pico-8 play session: hold ← + tap ❎

[t = 1 s] hold ← ~1s, tap ❎ ~2×
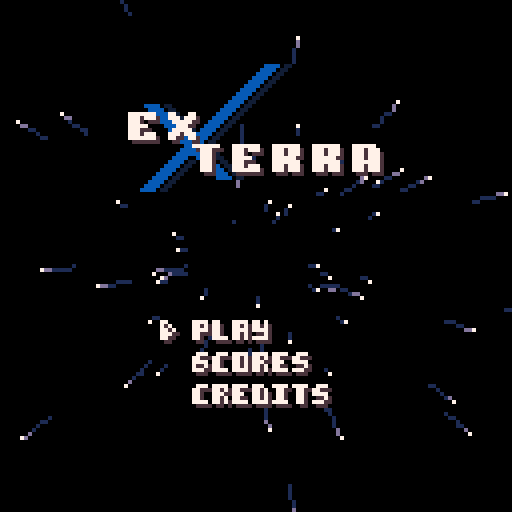
[t = 2 s] hold ← ~2s, tap ❎ ~4×
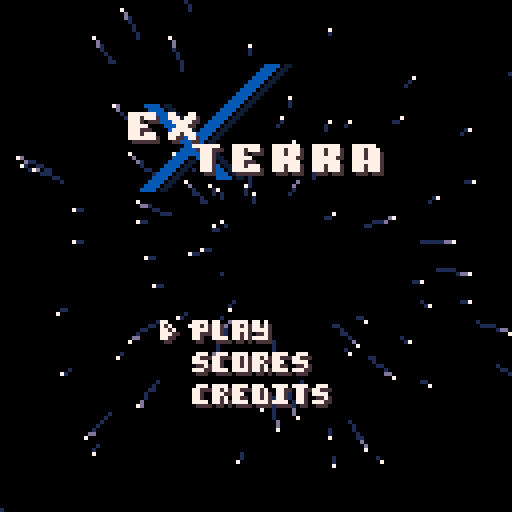
[t = 6 s] hold ← ~6s, tap ❎ ~10×
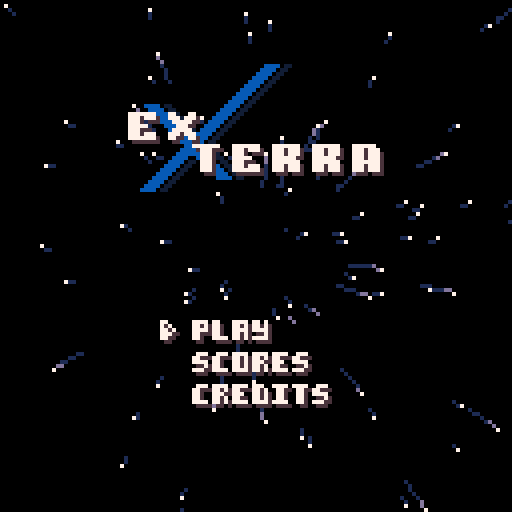
[t = 8 s] hold ← ~8s, tap ❎ ~14×
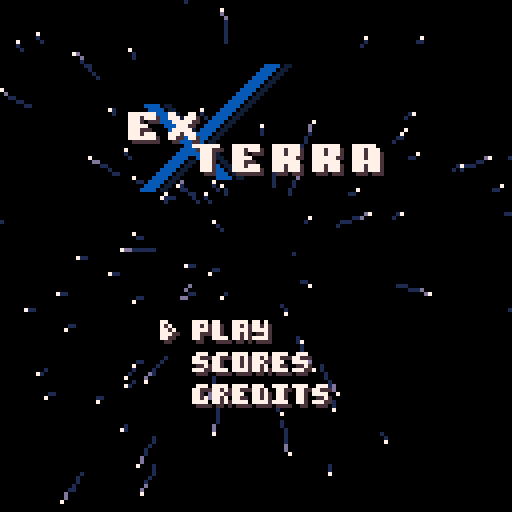

pico-8 cartridge
version 42
__lua__
--ex terra 
--by lokistriker
cartname="#exterra_stage-1"
cartdata("lokistriker_exterra")
function _init()
 camx,camy=-32,-16
 init_stars()
 --init data
	if dget(63)!=1 then
	 dset(63,1)
	 --modern
		dset(0,5.22569) --1st
		dset(1,3.22556) --2nd
		dset(2,2.2255)  --3rd
		--retro
		dset(5,5.12569)
		dset(6,3.12556)
		dset(7,2.1255)
		--memory
		dset(48,1)
	end
	color_management()
 --menu management
	if dget(16)==1 then
		dset(16,0)
  init_haru()
		init_victory()
		music(60,2000)
		if dget(10)==2 then
			store_highscore()
		end
	elseif dget(10)==1 then
	 transition=170
	 init_menu()
		dset(10,0)
		if dget(8)!=last_ then
			menu_state="scores"
			score_show="last"
		end
	elseif dget(10)==2 then
	 dset(10,0)
		init_menu()
		transition=170
		menu_state="scores"
		store_highscore()
		if dget(11)==1 then
			score_show="classic"
		else
			score_show="retro"
		end
	else
		init_intro()
	end
	dset(11,0)
	dset(8,0)
	menuitem(5,"reset data",function()
		for i=0,63 do
			dset(i,0)
		end
		_init()
	end)
end

function _update60() 
	if game_state=="play" then
		if frz_frame>0 then
			frz_frame-=1
		else
		 counter+=1
			update_game()
		end
	elseif game_state=="menu" then
 	update_menu()
 elseif game_state=="intro" then
 	update_intro()
 end
 update_stars()
 update_transition()
end

function _draw()
 cls()
	if game_state=="play" then
		draw_game()
		if frz_frame>0 then
		 pal(7,8,1)
	  pal(6,2,1)
	  pal(8,-14,1) 
	 end	 
	 if frz_frame==0 then
	 	pal(7,7,1)
	  pal(6,6,1)
	  pal(8,8,1)
	 end
	elseif game_state=="menu" then
		draw_menu()
	elseif game_state=="intro" then
		draw_intro()
	end
 camera(camx,camy)
 --scroll
 if transition then
  local _s,_e=50,180
  local t=(_s-transition)*4
 	fillp(◆)
		rectfill(-32,-32+t,95,t+624+16,0)
		fillp()
		rectfill(-32,t,95,t+624,0)
		if transition>_s and 
		   transition<_e then
			?"LOADING...",48,100,7
		end
 end
end

function update_transition()
	if transition then
		transition+=1
		if transition>250 then
			transition=nil
			t_to_game=nil
		end
	end
end


--victory screen

--newgrounds

-->8
--tools
function color_management()
	poke(0x5f2e,1)
	pal(3,-15,1)
	pal(5,-14,1)
 pal(4,-11,1)
	pal(14,-2,1)--change to _,-1
	pal(11,-4,1)
end

function lerp(a,b,t)
 local out = (1-t)*a + t*b
 return abs(out-b) < 0.1 and b or out
end

function alerp(a,b,t,m)
 if (m==nil) m=1
 local da=(b-a)%1
 return a+mid(m*-1,(2*da%1-da)*t,m)
end

function col(a,b,r)
 local x=abs(a.x-b.x)
 if (x>r) return false
 local y=abs(a.y-b.y)
 if (y>r) return false
 return (x*x+y*y)<r*r 
end

function get_dir(a,b)
	return atan2(b.x-a.x,b.y-a.y)
end

function on_padscreen(o,pad)
	return o.x>=pad and o.x<64-pad and o.y>=pad and o.y<64-pad
end

function bound(buls,b)
	if(abs(b.y-48)>=64 or abs(b.x-32)>=48)del(buls,b)
end

function mirror(tbl,x,y)
 local _w=tbl.w!=nil and tbl.w or 1
 local _h=tbl.h!=nil and tbl.h or 1
	local _x=x!=nil and x or tbl.x
	local _y=y!=nil and y or tbl.y
	local pw,ph=_w*8,_h*4
	spr(tbl.sprn,_x-pw,_y-ph,_w,_h)
	spr(tbl.sprn,_x,_y-ph,_w,_h,true)
end

function dclr(d)
 local a,b,n=unpack(split(d,"|"))
 a,b=split(a),split(b)
 local t=n and {} or _ENV
 for i=1,#a do
  t[a[i]]=pars(b[i])
 end
	if n then	 
	 if (n=="out") return t
	 _ENV[n]=t 
 end
end

function pars(v)
 if (v=="{}") return {}
 return v!="false" and v
end

function add_(tbl,data)
	local t=dclr(data.."|out")
	for k, v in pairs(t) do
  tbl[k]=v
	end
end

--[[
function add_1(key,tlb)
	local t=tlb and tlb or _ENV
	t[key]+=1
end
]]

function to_zero(key)
	_ENV[key]=max(_ENV[key]-1,0)
end

function make(keys,...)
 local _t={}
 for i,v in ipairs(split(keys)) do 
  _t[v]=({...})[i]
 end
 return _t
end

function set(tbl,_keys,...)
 for i,v in ipairs(split(_keys)) do 
  tbl[v]=({...})[i]
 end
end

function dflt(v,d)
	return v and v or d and d or 0
end

function add_tbox(id,sx,sy,w,text)
	local tb=dclr"cnt,lne,spd,slw|0,1,1.2,0|out"
	set(tb,"id,sx,sy,w,t",id,sx,sy,w,text)
	tb.sl=w_to_l(text,w)
	add(tboxes,tb)
end

function set_text(id,t)
	for tb in all(tboxes) do
		if tb.id==id then
			tb.sl=w_to_l(t,tb.w)
			set(tb,"t,cnt,lne,spd,slw",
			t,0,1,2,0)
		end
	end
end

function update_textbox(id)
 for tb in all(tboxes) do
 	if tb.id==id then
 	 if tb.slw>0 then
		  tb.slw-=1
		 else
		 	tb.cnt+=tb.spd
		 end
		end
 end
end

function print_tboxes()
 color(7)
	for tb in all(tboxes) do
	 --print lines
	 for i=1,#tb.sl do
	  if tb.cnt>tb.w then
	  	tb.cnt=1
	  	tb.lne=min(tb.lne+1,32)
	  end
	  if i==tb.lne then
	   if sub(tb.sl[i],tb.cnt,tb.cnt)=="@" then
	   	tb.sl[i]=sub(tb.sl[i],0,tb.cnt-2)..sub(tb.sl[i],tb.cnt+1,32)
	    tb.slw=30
	    tb.cnt-=1
	   end
	  	print(sub(tb.sl[i],0,tb.cnt),
	  		tb.sx,tb.sy+(i-1)*6)
	  elseif i<tb.lne then
	  	print(tb.sl[i],
	  		tb.sx,tb.sy+(i-1)*6)
	  end
	 end
	end
end

function w_to_l(t,width)
	local words={}
 local t,h,c=t.." ","",1
 repeat
 	if t[c]!=" " then
 		h=h..t[c]
		else
		 add(words,h)
			h=""
		end
		c+=1
 until c>#t
 --make lines
 local sl={""}
 for w in all(words) do
  if w=="♪" then
  	add(sl,"")
  	add(sl,"")
  else
  	if #sl[#sl]+#w>width then
	 		add(sl,"")
			end
			sl[#sl]..=w.." "
  end 	
 end
 return sl
end

function index(name)
 local x=menu_state=="seed"and ⬅️ or ⬆️
 local y=menu_state=="seed"and ➡️ or ⬇️
	if btnp(y) then
	 sfx(16,3)
		_ENV[name]+=1
		if(_ENV[name]>3)_ENV[name]=1
	end
	if btnp(x) then
	 sfx(16,3)
		_ENV[name]-=1
		if(_ENV[name]<1)_ENV[name]=3
	end
end

function range(l,val,r)
	return (val>=l and val<=r)
end



-->8
--intro
function init_intro()
 dclr"game_state,intro_c,ln_cmds|intro,-240,{}"
	local data=split("42,1,44,8|39,2,44,8|36,3,44,8|33,4,43,8|31,5,43,8|31,6,43,8|31,7,42,8|30,8,42,8|30,9,42,8|30,10,41,8|29,11,41,8|27,12,29,7|29,12,41,8|24,13,29,7|29,13,40,8|21,14,28,7|28,14,40,8|18,15,28,7|28,15,40,8|18,16,28,7|28,16,39,8|18,17,27,7|27,17,39,8|17,18,27,7|27,18,39,8|17,19,27,7|27,19,38,8|17,20,26,7|26,20,38,8|16,21,26,7|26,21,38,8|16,22,26,7|26,22,37,8|16,23,25,7|25,23,37,8|16,24,25,7|25,24,37,8|15,25,25,7|25,25,36,8|15,26,24,7|24,26,36,8|14,27,24,7|24,27,36,8|14,28,24,7|24,28,35,8|57,28,59,8|14,29,23,7|23,29,35,8|54,29,59,8|13,30,23,7|23,30,35,8|51,30,59,8|13,31,23,7|23,31,34,8|48,31,59,8|13,32,22,7|22,32,34,8|45,32,58,8|12,33,22,7|22,33,34,8|42,33,58,8|12,34,22,7|22,34,33,8|39,34,58,8|12,35,21,7|21,35,33,8|36,35,57,8|11,36,21,7|21,36,57,8|11,37,21,7|21,37,57,8|11,38,20,7|20,38,56,8|61,38,63,7|10,39,20,7|20,39,56,8|58,39,63,7|10,40,20,7|20,40,56,8|56,40,63,7|10,41,19,7|19,41,56,8|56,41,63,7|9,42,19,7|19,42,56,8|56,42,62,7|9,43,19,7|19,43,56,8|56,43,62,7|9,44,18,7|18,44,55,8|55,44,62,7|8,45,18,7|18,45,55,8|55,45,61,7|8,46,18,7|18,46,40,8|40,46,41,7|41,46,55,8|55,46,61,7|8,47,17,7|17,47,37,8|37,47,41,7|41,47,54,8|54,47,61,7|7,48,17,7|17,48,34,8|34,48,41,7|41,48,54,8|54,48,60,7|7,49,17,7|17,49,31,8|31,49,40,7|40,49,54,8|54,49,60,7|7,50,16,7|16,50,28,8|28,50,40,7|40,50,53,8|53,50,60,7|6,51,16,7|16,51,25,8|25,51,40,7|40,51,53,8|53,51,57,7|6,52,16,7|16,52,22,8|22,52,39,7|39,52,53,8|53,52,54,7|6,53,16,7|16,53,19,8|19,53,39,7|39,53,51,8|5,54,39,7|39,54,51,8|5,55,38,7|38,55,51,8|5,56,38,7|38,56,50,8|4,57,37,7|37,57,50,8|4,58,37,7|37,58,50,8|4,59,33,7|37,59,49,8|3,60,30,7|37,60,49,8|3,61,27,7|36,61,49,8|3,62,24,7|36,62,48,8|2,63,21,7|36,63,48,8|2,64,18,7|35,64,48,8|2,65,15,7|35,65,47,8|1,66,12,7|35,66,47,8|1,67,9,7|34,67,47,8|1,68,6,7|34,68,46,8|1,69,3,7|34,69,46,8|33,70,46,8|33,71,45,8|33,72,45,8|32,73,45,8|32,74,44,8|32,75,44,8|31,76,44,8|31,77,44,8|31,78,41,8|30,79,38,8|30,80,35,8|30,81,32,8","|")
 for d in all(data) do
  local l=dclr("x,y,w,c|"..d.."|out")
 	if (l.c==8)l.c=11
 	add(ln_cmds,l)
 end
 music(0,2000)
end

function update_intro()
 intro_c+=1
	if (btnp(🅾️) or btnp(❎)) and intro_c<400  then
 	intro_c=410
 	music(-1,800)
	end
	if intro_c==320 then
		music(-1,2000)
	end
	if intro_c>=440 then
		init_menu()
		init_stars()
	end
end

function draw_intro()
 if intro_c<0 then
 	local iwarning={"-- warning --"," ","this videogame may potentially","trigger seizures for people","with photosensitive epilepsy.","viewer discretion is","is advised."}
		for i=1,#iwarning do
		 local _cl={[0]=3,1,13,6,6,6,6,6,6,1,3}
		 print(iwarning[i],
	  32-#iwarning[i]*2,16+i*6,
	  _cl[(160+intro_c)\16])
		end
 end
 if range(60,intro_c,240) then
  local _c1={[0]=1,13,1,11,11,11,1,1,3}
  local _c2={[0]=1,13,6,7,7,7,6,13,1}
  local bool=
   range(60,intro_c,240) 
   and not range(90,intro_c,210)
  if bool then
  	fillp(intro_c<75 and ░ or intro_c>225 and ░ or ▒)
  	pal( 7,_c2[(intro_c-60)\20])
  	pal(11,_c1[(intro_c-60)\20])
  end
  for c in all(ln_cmds) do
			line(c.x,8+c.y,c.w,8+c.y,c.c)
		end
  if bool then
  	fillp()
  	pal(7,7)
  	pal(11,11)
  end
	end
end
-->8
--menu
function init_menu()
 music(2)
 dclr"game_state,menu_state,menu_c,select_index,menu_index,score_show|menu,start,0,1,1,classic"
	seed=nil
	t_gamemode=0
	star_counter=0
	select_index=dget(48)
end

function start_game(game_mode)
	dset(11,game_mode)
	load(cartname)
end

function update_menu()
 if t_to_game then
		if transition==170 then
			start_game(t_gamemode)
		end
	end
 if(transition) return
 menu_c=min(menu_c+1,360)
 if menu_c<60 then
  if(btnp(🅾️)) menu_c=300
 else
		if menu_state=="start" then
			upd_mainmenu()
		elseif menu_state=="select" then
			upd_gameselect()
		elseif menu_state=="credits" then
			if btnp"4" or btnp"5" then
				sfx(16,3)
				menu_state="start"
			end
		elseif menu_state=="scores" then
			
			if btnp"0" or btnp"2" then
			 if score_show=="classic" then
			 	score_show="last"
    elseif score_show=="retro" then
			 	score_show="classic"
    elseif score_show=="last" then
			 	score_show="retro"
    end
			 sfx(16,3)
			end
			if btnp"1" or btnp"3" then
				if score_show=="classic" then
			 	score_show="retro"
    elseif score_show=="retro" then
			 	score_show="last"
    elseif score_show=="last" then
			 	score_show="classic"
    end
			 sfx(16,3)
			end
			if btnp"4" or btnp"5" then
				sfx(16,3)
				menu_state="start"
			end
		elseif menu_state=="victory" then
			update_victory()
		elseif menu_state=="stars" then
			move_console()
			update_console()
		end
	end
end

function upd_gameselect()
	if btnp(🅾️) then
	 sfx(16,3)
	 dset(48,select_index) 
	 if select_index==1 then
	  start_game_(2)
	 end
	 if select_index==2 then
	 	start_game_(1)
  end
	end
	if btnp(❎) then
		menu_state="start"
		sfx(18,3)
	end
	if btnp(⬇️) then
		select_index+=1
		if(select_index>2) select_index=1
	 sfx(16,3)
	end
	if btnp(⬆️) then
		select_index-=1
		if(select_index<1) select_index=2
	 sfx(16,3)
	end
end

function start_game_(game_mode)
 --set gamemode
 t_gamemode=game_mode
 --set seed
 dset(12,412) 
	dclr"transition,t_to_game|0,true"
	music(-1,2000)
	sfx(17,3)
end

function upd_mainmenu()
	if btnp(🅾️) then
	 sfx(16,3)
	 if(menu_index==1)menu_state="select" 
	 if(menu_index==2)menu_state="scores" 
	 if(menu_index==3)menu_state="credits" 
	end
	if btn(❎) then
		star_counter+=1
		if star_counter > 240 then
			menu_state="stars"
			init_console()
		end
	else
		star_counter=0
	end
	index"menu_index"
end

function draw_menu()
 draw_stars()
 
 if menu_state!="stars" then
 	draw_menu_gfx()
 end
	if menu_c>20 then
		if menu_state=="start" then
		 --[[
		 if (menu_c-30)%95<82 then
		 	pal(7,4)
			 spr(144,32-35,65,10,3)
			 pal(7,7)
			 spr(144,32-36,64,10,3)
   end
		 ]]
			spr(192,16,64,5,min(0+(menu_c-20)*.25,3))
			spr(16,8,56+menu_index*8)
			if star_counter>120 then
			 local progress=(star_counter-120)/120
				line(0,40,progress*64,40,7)
			end
		end
		if menu_state=="select" then
			spr(213,16,64+4,4.375,1)
			spr(197,16,72+4,4.375,1)
			spr(16,8,56+select_index*8+4)
		end
		if menu_state=="scores" then
		 pal(7,4)
		 spr(241,17,97,4,1)
		 pal(7,7)
		 spr(241,16,96,4,1)
		 local _ydis=12
		 spr(7,-12,72)
		 spr(16,72,72)
		 if score_show=="classic" then
		 	spr(197,-3,42+_ydis,5,1)
			 line(28,46+_ydis,64,46+_ydis,7)
			 line(29,47+_ydis,65,47+_ydis,4)
			 for i=0,2 do
			  local _y=53+10*i+_ydis
			  rectfill(17,_y-1,17+48,_y+5,0)
			  spr(42+i*2,-2,_y,2,1)
			 	draw_score(dget(i),12+5,_y)
	   end
   elseif score_show=="retro" then
   	spr(213,-3,42+_ydis,5,1)
			 line(33-10,46+_ydis,64,46+_ydis,7)
			 line(34-10,47+_ydis,65,47+_ydis,4)
			 for i=0,2 do
			  local _y=53+10*i+_ydis
					rectfill(17,_y-1,17+48,_y+5,0)
			  spr(42+i*2,-2,_y,2,1)
			 	draw_score(dget(i+5),12+5,_y)
	   end
   else	
   	pal(7,4)
   	spr(203,-2,43+_ydis,5,1)
   	pal(7,7)
   	spr(203,-3,42+_ydis,5,1)
   	line(38,46+_ydis,64,46+_ydis,7)
			 line(39,47+_ydis,65,47+_ydis,4)
    if dget(25)==1 then
     spr(197,7,68,5,1)
    else
    	spr(213,7,68,5,1)
    end
    rectfill(11,75,11+50,75+6,0)
    draw_score(dget(24),12,68+8)
   end
		end
		if menu_state=="credits" then
			cursor(-18,46,6)
		 fillp(◆)
			line(-24,40,83,40)
			?"\f7DEV:\n \f6LOKISTRIKER\n"
			?"\f7ARTIST:\n \f6EPICHEEZENESS\n"
			?"\f7SPECIAL THANKS TO:"
			?" LOUIECHAPM,SHORT_DEMAND,",6
			?" SQUIDLIGHT,SPARSEGAMEDEV,"
			?" PANCELOR, AKTANE & KRYSTMAN"
		 fillp()
		end
		if menu_state=="victory" then
			draw_victory()
		end
		if menu_state=="stars" then
			draw_console(cposy)
		end
	end
end


function draw_menu_gfx()
	--x
	if (hflag) return 
 if menu_c>0 then
  pal(6,0)
  pal(11,3)
 	spr(1,3,0,5,4)
 	pal(11,11)
 	spr(1,0,0,5,4)
 	pal(6,6)
 	if(range(61,menu_c,78))then
 	 if (menu_c==65) sfx(22)
	 	pal(11,7)	
	 	local _c=(menu_c-60)*2
	 	sspr(8+_c,0,2,32,0+_c,0)
	 	sspr(8+_c-3,0,2,32,0+_c-3,0)	
	 	pal(11,11)
 	end	
 end
 for i=1,2 do
  local dx,dy,c=
   split"1,0"[i],
   split"1,0"[i],
   split"4,7"[i]
  pal(7,c)
 	--ex
 	local x=min( 0,-90+menu_c*10)+dx
		spr(59,x,12+dy)
		spr(60,x+10,12+dy)
		--terra
		for i=1,5 do
			spr(split"61,59,62,62,63"[i],
			max(6,90-menu_c*10)+i*10+dx,20+dy)
		end
		pal(7,7)
 end
end



function draw_score(_s,x,y,_a)
	s_text=tostr(_s,0x2)
	local _c=0
	if _a==nil then
		for i=#s_text,8 do
		 _c+=1
			s_text="0"..s_text
		end
	end
	local c,_x=0,0
	for i=#s_text,1,-1 do
	 c+=1
	 _x+=c%3==1 and 1 or 0
	 local n,sx,sy=tonum(s_text[i])
	 if i>_c then
	  sx,sy=88+n*4,8
  else
  	sx,sy=80,8
  end
  sspr(sx,sy,4,5,x+i*5-_x,y)
	end
end

function draw_bignum(n,x,y)
	sspr(80+n*6,0,6,7,x,y)
end
-->8
--stars

function draw_stars(c)
 if (hflag) return
	for s in all(spots) do
		local c=s.d>2 and 13 or 1
		pset(s.x,s.y,c)
	end
	for s in all(stars) do 
	 if s.d>(c or star_cutoff) then
	 	pset(s.x,s.y,7)
  end
	end
end

function init_stars()
 star_sx,star_sy=32,48
 star_cutoff=12
	stars={}
	spots={}
end

function update_stars()
 if (hflag) return
	for i=1,2 do
  if #stars<100 then
  	add(stars,{
			 x=star_sx,
			 y=star_sy,
			 d=0,
			 d=rnd(),
			 spd=i
			})
  end
 end
	for s in all(stars) do
	 s.d+=1
		s.x+=cos(s.d)*s.spd
		s.y+=sin(s.d)*s.spd
		if s.d>star_cutoff-s.spd then
			for i=1,flr(s.spd) do
				add(spots,{
				 x=s.x-cos(s.d)*s.spd/i,
				 y=s.y-sin(s.d)*s.spd/i,
				 d=s.spd*2
				})
			end
		end
		if s.x<-32 or s.x>96 or s.y<-16 or s.y>112 then
			del(stars,s)
		end
	end
	for s in all(spots) do
		s.d-=1
		if s.d<0 then
			del(spots,s)
		end
	end
end
-->8
--highscore
function store_highscore()
 --classic
 if dget(11)==1 then
 	local pos,scores=-1,{
 	 dget(0),dget(1),dget(2)}
 	for i=3,1,-1 do
 		if dget(8)>scores[i] then
 			pos=i
			end
		end
		add(scores,dget(8),pos)
		deli(scores,4)
		for i=1,3 do
			dset(i-1,scores[i])
		end
 end
 --traditional
 if dget(11)==2 then
 	local pos,scores=-1,{
 	 dget(5),dget(6),dget(7)}
 	for i=3,1,-1 do
 		if dget(8)>scores[i] then
 			pos=i
			end
		end
		add(scores,dget(8),pos)
		deli(scores,4)
		for i=1,3 do
			dset(i+4,scores[i])
		end
 end
end
-->8
--haru/victory
function init_haru()
	haru=split"12,12,12,12,12,12,12,12,12,12,12,12,12,12,12,12,12,12,12,12,12,12,12,12,12,12,12,12,12,12,12,12,12,12,12,12,12,12,12,12,12,12,12,12,12,12,12,12,12,12,12,12,12,12,12,12,12,12,12,12,12,12,12,12,12,6,6,7,7,7,12,12,12,12,12,12,12,12,12,12,12,12,12,12,12,12,12,12,12,12,12,12,12,12,12,12,12,12,12,12,12,12,12,12,12,12,12,12,12,12,12,12,12,12,12,12,12,12,12,12,12,12,12,12,12,12,12,12,12,12,12,12,12,12,12,12,12,12,12,12,12,12,12,12,12,12,12,12,12,12,12,12,12,12,12,12,12,12,12,12,12,12,12,12,12,12,12,12,12,12,12,12,12,12,12,12,12,12,12,12,12,12,12,12,12,12,12,12,12,12,12,12,12,12,12,12,6,7,6,6,12,12,12,12,12,12,12,12,12,12,12,12,12,12,12,12,12,12,12,12,12,12,12,12,12,12,12,12,12,12,12,12,12,12,12,12,12,12,12,12,12,12,12,12,12,12,12,12,12,12,12,12,12,12,12,12,12,12,12,12,12,12,12,12,12,12,12,12,12,12,12,12,12,12,12,12,12,12,12,12,12,12,12,12,12,12,12,12,12,12,12,12,12,12,12,12,12,12,12,12,12,12,12,12,12,12,12,12,12,12,12,12,12,12,12,12,12,12,12,12,12,12,12,12,12,12,12,6,6,7,7,12,12,12,12,12,12,12,12,12,12,12,12,12,12,12,12,12,12,12,12,12,12,12,12,12,12,12,12,12,12,12,12,12,12,12,12,12,12,12,12,12,12,12,12,12,12,12,12,12,12,12,12,12,6,7,12,12,12,12,12,12,12,12,12,12,12,12,12,12,12,12,12,12,12,12,12,12,12,12,12,12,12,12,12,12,12,12,12,12,12,12,12,12,12,12,12,12,12,12,12,12,12,12,12,12,12,12,12,12,12,12,12,12,12,12,12,12,12,12,12,12,12,12,12,12,12,6,7,7,7,12,6,12,12,12,12,12,12,12,12,12,12,12,12,12,12,12,12,12,12,12,12,12,12,12,12,12,12,12,12,12,12,12,12,12,12,12,12,12,12,12,12,12,12,12,12,12,12,12,12,12,12,7,7,6,12,12,12,12,12,12,12,12,12,12,12,12,12,12,12,12,12,12,12,12,12,12,12,12,12,12,12,12,12,12,12,12,12,12,12,12,12,12,12,12,12,12,12,12,12,12,12,12,12,12,12,12,12,12,12,12,12,12,12,12,12,12,12,12,12,12,12,12,12,12,12,6,7,7,12,6,6,12,12,12,12,12,12,12,12,12,12,12,12,12,12,12,12,12,12,12,12,12,12,12,12,12,12,12,12,12,12,12,12,12,12,12,12,12,12,12,12,12,12,12,12,12,12,12,12,12,6,6,7,6,12,12,12,12,12,12,12,12,12,12,12,12,12,12,12,12,12,12,12,12,12,12,12,12,12,12,12,12,12,12,12,12,12,12,12,12,12,12,12,12,12,12,12,12,12,12,12,12,12,12,12,12,12,12,12,12,12,12,12,12,12,12,12,12,12,12,12,12,12,12,12,6,6,7,7,6,12,12,12,12,12,12,12,12,12,12,12,12,12,12,12,12,12,12,12,12,12,12,12,12,12,12,12,12,12,12,12,12,12,12,12,12,12,12,12,12,12,12,12,12,12,12,12,12,12,12,6,7,7,6,6,12,12,12,12,12,12,12,12,12,12,12,12,12,12,12,12,12,12,12,12,12,12,12,12,12,12,12,12,12,12,12,12,12,12,12,12,12,12,12,12,12,12,12,12,12,12,12,12,12,12,12,12,12,12,12,12,12,12,12,12,12,12,12,12,12,12,12,12,12,12,7,7,7,7,6,12,12,12,12,12,12,12,12,12,12,12,12,12,12,12,12,12,12,12,12,12,12,12,12,12,12,12,12,12,12,12,12,12,12,12,12,12,12,12,12,12,12,12,12,12,12,12,12,12,12,12,12,12,6,12,12,12,12,12,12,12,12,12,12,12,12,12,12,12,12,12,12,12,12,12,12,12,12,12,12,12,12,12,12,12,12,12,12,12,12,12,12,12,12,12,12,12,12,12,12,12,12,12,12,12,12,12,12,12,12,12,12,12,12,12,12,12,12,12,12,12,12,12,12,12,12,7,7,6,6,6,12,12,12,12,12,12,12,12,12,12,12,12,12,12,12,12,12,12,12,12,12,12,12,12,12,12,12,12,12,12,12,12,12,12,12,12,12,12,12,12,12,12,12,12,12,12,12,12,12,12,12,6,6,6,12,12,12,12,12,12,12,12,12,12,12,12,12,12,12,12,12,12,12,12,12,12,12,12,12,12,12,12,12,12,12,12,12,12,12,12,12,12,12,12,12,12,12,12,12,12,12,12,12,12,12,12,12,12,12,12,12,12,12,12,12,12,12,12,12,12,12,12,12,12,12,6,6,6,12,12,12,12,12,12,12,12,12,12,12,12,12,12,12,12,12,12,12,12,12,12,12,12,12,12,12,12,12,12,12,12,12,12,12,12,12,12,12,12,12,12,12,12,12,12,12,12,12,12,12,12,12,6,6,6,12,12,12,12,12,12,12,12,12,12,12,12,12,12,12,12,12,12,12,12,12,12,12,12,12,12,12,12,12,12,12,12,12,12,12,12,12,12,12,12,12,12,12,12,12,12,12,12,12,12,12,12,12,12,12,12,12,12,12,12,12,12,12,12,12,12,12,12,12,12,12,6,6,6,12,12,12,12,12,12,12,12,12,12,12,12,12,12,12,12,12,12,12,12,12,12,12,12,12,12,12,12,12,12,12,12,12,12,12,12,12,12,12,12,12,12,12,12,12,12,12,12,12,12,12,12,12,6,6,6,6,7,12,12,12,12,12,12,12,12,12,12,12,12,12,12,12,12,12,12,12,12,12,12,12,12,12,12,12,12,12,12,12,12,12,12,12,12,12,12,12,12,12,12,12,12,12,12,12,12,12,12,12,12,12,12,12,12,12,12,12,12,12,12,12,12,12,12,12,12,12,6,6,6,12,12,12,12,12,12,12,12,12,12,12,12,12,12,12,12,12,12,12,12,12,12,12,12,12,12,12,12,12,12,12,12,12,12,12,12,12,12,12,12,12,12,12,12,12,12,12,12,12,12,12,12,12,12,6,7,7,7,12,12,12,12,12,12,12,12,12,12,12,12,12,12,12,12,12,12,12,12,12,12,12,12,12,12,12,12,12,12,12,12,12,12,12,12,12,12,12,12,12,12,12,12,12,12,12,12,12,12,12,12,12,12,12,12,12,12,12,12,12,12,12,12,12,12,12,12,12,6,6,6,12,12,12,12,12,12,12,12,12,12,12,12,12,12,12,12,12,12,12,12,12,12,12,12,12,12,12,12,12,12,12,12,12,12,12,12,12,12,12,12,12,12,12,12,12,12,12,12,12,12,12,12,12,12,6,7,6,12,12,12,12,12,12,12,12,12,12,12,12,12,12,12,12,12,12,12,12,12,12,12,12,12,12,12,12,12,12,12,12,12,12,12,12,12,12,12,12,12,12,12,12,12,12,12,12,12,12,12,12,12,12,12,12,12,12,12,12,12,12,12,12,12,12,12,12,12,6,6,6,6,12,12,12,12,12,12,12,12,12,12,12,12,12,12,12,12,12,12,12,12,12,12,12,12,12,12,12,12,12,12,12,12,12,12,12,12,12,12,12,12,12,12,12,12,12,12,12,12,12,12,12,12,12,6,6,6,6,6,6,12,12,12,12,12,12,12,12,12,12,12,12,12,12,12,12,12,12,12,12,12,12,12,12,12,12,12,12,12,12,12,12,12,12,12,12,12,12,12,12,12,12,12,12,12,12,12,12,12,12,12,12,12,12,12,12,12,12,12,12,12,12,12,12,12,12,12,12,6,6,12,12,12,12,12,12,12,12,12,12,12,12,12,12,12,12,12,12,12,12,12,12,12,12,12,12,12,12,12,12,12,12,12,12,12,12,12,12,12,12,12,12,12,12,12,12,12,12,12,12,12,12,12,12,12,12,7,7,7,7,12,12,12,12,12,12,12,12,12,12,12,12,12,12,12,12,12,12,12,12,12,12,12,12,12,12,12,12,12,12,12,12,12,12,12,12,12,12,12,12,12,12,12,12,12,12,12,12,12,12,12,12,12,12,12,12,12,12,12,12,12,12,12,12,12,12,12,12,6,6,6,12,12,12,12,12,12,12,12,12,12,12,12,12,12,12,12,12,12,12,12,12,12,12,12,12,12,12,12,12,12,12,12,12,12,12,12,12,12,12,12,12,12,12,12,12,12,12,12,12,12,12,12,12,12,6,12,7,7,7,12,12,12,12,12,12,12,12,12,12,12,12,12,12,12,12,12,12,12,12,12,12,12,12,12,12,12,12,12,12,12,12,12,12,12,12,12,12,12,12,12,12,12,12,12,12,12,12,12,12,12,12,12,12,12,12,12,12,12,12,12,12,12,12,12,12,12,12,6,6,6,6,6,12,12,12,12,12,12,12,12,12,12,12,12,12,12,12,12,12,12,12,12,12,12,12,12,12,12,12,12,12,12,12,12,12,12,12,12,12,12,12,12,12,12,12,12,12,12,12,12,12,12,12,12,6,6,6,7,12,6,12,12,12,12,12,12,12,12,12,12,12,12,12,12,12,12,12,12,12,12,12,12,12,12,12,12,12,12,12,12,12,12,12,12,12,12,12,12,12,12,12,12,12,12,12,12,12,12,12,12,12,12,12,12,12,12,12,12,12,12,12,12,12,12,12,12,12,6,6,6,6,12,12,12,12,12,12,12,12,12,12,12,12,12,12,12,12,12,12,12,12,12,12,12,12,12,12,12,12,12,12,12,12,12,12,12,12,12,12,12,12,12,12,12,12,12,12,12,12,12,12,12,12,12,6,7,7,6,6,6,6,12,12,12,12,12,12,12,12,12,12,12,12,12,12,12,12,12,12,12,12,12,12,12,12,12,12,12,12,12,12,12,12,12,12,12,12,12,12,12,12,12,12,12,12,12,12,12,12,12,12,12,12,12,12,12,12,12,12,12,12,12,12,12,12,12,12,6,6,6,6,6,12,12,12,12,12,12,12,12,12,12,12,12,12,12,12,12,12,12,12,12,12,12,12,12,12,12,12,12,12,12,12,12,12,12,12,12,12,12,12,12,12,12,12,12,12,12,12,12,12,12,12,12,12,12,6,7,6,6,6,6,12,12,12,12,12,12,12,12,12,12,12,12,12,12,12,12,12,12,12,12,12,12,12,12,12,12,12,12,12,12,12,12,12,12,12,12,12,12,12,12,12,12,12,12,12,12,12,12,12,12,12,12,12,12,12,12,12,12,12,12,12,12,12,12,12,12,6,6,6,6,6,12,12,12,12,12,12,12,12,12,12,12,12,12,12,12,12,12,12,12,12,12,12,12,12,12,12,12,12,12,12,12,12,12,12,12,12,12,12,12,12,12,12,12,12,12,12,12,12,12,12,12,12,6,12,7,6,7,6,6,12,12,12,12,12,12,12,12,12,12,12,12,12,12,12,12,12,12,12,12,12,12,12,12,12,12,12,12,12,12,12,12,12,12,12,12,12,12,12,12,12,12,12,12,12,12,12,12,12,12,12,12,12,12,12,12,12,12,12,12,12,12,12,12,12,12,6,6,6,6,6,12,12,12,12,12,12,12,12,12,12,12,12,12,12,12,12,12,12,12,12,12,12,12,12,12,12,12,12,12,12,12,12,12,12,12,12,12,12,12,12,12,12,12,12,12,12,12,12,12,12,12,12,12,12,7,7,7,6,6,6,12,12,12,12,12,12,12,12,12,12,12,12,12,12,12,12,12,12,12,12,12,12,12,12,12,12,12,12,12,12,12,12,12,12,12,12,12,12,12,12,12,12,12,12,13,12,12,12,12,12,12,12,12,12,12,12,12,12,12,12,12,12,12,12,12,6,6,6,7,12,12,12,12,12,12,12,12,12,12,12,12,12,12,12,12,12,12,12,12,12,12,12,12,12,12,12,12,12,12,12,12,12,12,12,12,12,12,12,12,12,12,12,12,12,12,12,12,12,12,12,12,12,12,12,7,7,7,7,6,12,12,12,12,12,12,12,12,12,12,12,12,12,12,12,12,12,12,12,12,12,12,12,12,12,12,12,12,12,12,12,12,12,12,12,12,12,12,12,12,12,12,12,13,12,12,12,12,12,12,12,12,12,12,12,12,12,12,12,12,12,12,12,12,12,12,6,6,7,7,6,12,12,12,12,12,12,12,12,12,12,12,12,12,12,12,12,12,12,12,12,12,12,12,12,12,12,12,12,12,12,12,12,12,12,12,12,12,12,12,12,12,12,12,12,12,12,12,12,12,12,12,12,12,12,6,7,7,7,6,12,12,12,12,12,12,12,12,12,12,12,12,12,12,12,12,12,12,12,12,12,12,12,12,12,12,12,13,12,12,12,12,12,12,12,6,12,12,12,12,12,13,12,12,12,12,12,12,12,12,12,12,12,12,12,12,12,12,12,12,12,12,12,12,12,12,12,6,7,7,7,12,12,12,12,12,12,12,12,12,12,12,12,12,12,12,12,12,12,12,12,12,12,12,12,12,12,12,12,12,12,12,12,12,12,12,12,12,12,12,12,12,12,12,12,12,12,12,12,12,12,12,12,12,12,6,6,6,6,6,6,12,12,12,12,12,12,12,12,12,12,12,12,12,12,12,12,12,12,12,12,12,12,12,12,13,12,12,12,6,6,12,12,7,12,13,12,12,12,13,5,12,12,12,12,12,12,12,12,12,12,12,12,12,12,12,12,12,12,12,12,12,12,12,12,12,12,12,6,6,7,7,12,12,12,12,12,12,12,12,12,12,12,12,12,12,12,12,12,12,12,12,12,12,12,12,12,12,12,12,12,12,12,12,12,12,12,12,12,12,12,12,12,12,12,12,12,12,12,12,12,12,12,12,12,12,12,6,6,6,6,12,12,12,12,12,12,12,12,12,12,12,12,12,12,12,12,12,12,12,12,12,12,13,12,12,12,12,7,7,7,7,7,7,7,12,12,13,5,12,12,12,12,12,12,12,12,12,12,12,12,12,12,12,12,12,12,12,12,12,12,12,12,12,12,12,12,6,6,7,7,6,12,12,12,12,12,12,12,12,12,12,12,12,12,12,12,12,12,12,12,12,12,12,12,12,12,12,12,12,12,12,12,12,12,12,12,12,12,12,12,12,12,12,12,12,12,12,12,12,12,12,12,12,12,6,7,6,6,6,6,6,6,12,12,12,12,12,12,12,12,12,12,12,12,12,12,12,12,12,12,5,12,12,7,7,7,7,7,7,7,7,7,7,6,13,5,12,13,12,12,12,12,12,12,12,12,12,12,12,12,12,12,12,12,12,12,12,12,12,12,12,12,12,12,12,12,12,6,6,6,6,12,12,12,12,12,12,12,12,12,12,12,12,12,12,12,12,12,12,12,12,12,12,12,12,12,12,12,12,12,12,12,12,12,12,12,12,12,12,12,12,12,12,12,12,12,12,12,12,12,12,12,12,12,6,6,6,7,6,6,6,6,6,6,12,12,12,12,12,12,12,12,12,12,12,12,12,12,5,5,7,7,7,7,7,7,7,7,7,7,7,15,13,5,6,13,12,12,12,12,12,12,12,12,12,12,12,12,12,12,12,12,12,12,12,12,12,12,12,12,12,12,12,12,12,12,12,12,6,7,7,12,12,12,12,12,12,12,12,12,12,12,12,12,12,12,12,12,12,12,12,12,12,12,12,12,12,12,12,12,12,12,12,12,12,12,12,12,12,12,12,12,12,12,12,12,12,12,12,12,12,12,12,12,12,12,6,7,7,7,6,6,6,6,6,12,12,12,12,12,12,12,12,12,12,12,7,15,15,15,15,14,14,7,7,7,7,7,7,7,13,5,13,13,5,12,12,12,12,12,12,12,12,12,12,12,12,12,12,12,12,12,12,12,12,12,12,12,12,12,12,12,12,12,12,12,12,12,7,6,12,12,12,12,12,12,12,12,12,12,12,12,12,12,12,12,12,12,12,12,12,12,12,12,12,12,12,12,12,12,12,12,12,12,12,12,12,12,12,12,12,12,12,12,12,12,12,12,12,12,12,12,12,12,12,6,6,7,7,7,6,6,6,6,12,12,12,12,12,12,12,12,12,7,15,15,15,15,15,15,15,15,15,15,15,15,14,7,13,5,13,13,5,12,12,12,12,12,12,12,12,12,12,12,12,12,12,12,12,12,12,12,12,12,12,12,12,12,12,12,12,12,12,12,12,12,12,6,12,12,12,12,12,12,12,12,12,12,12,12,12,12,12,12,12,12,12,12,12,12,12,12,12,12,12,12,12,12,12,12,12,12,12,12,12,12,12,12,12,12,12,12,12,12,12,12,12,12,12,12,12,12,12,12,12,12,6,6,7,7,7,6,6,6,12,12,12,12,12,15,15,15,15,15,15,15,15,15,15,15,15,15,15,15,15,15,14,5,13,13,5,12,12,12,12,12,12,12,12,12,12,12,12,12,12,12,12,12,12,12,12,12,12,12,12,12,12,12,12,12,12,12,12,12,12,12,12,12,12,12,12,12,12,12,12,12,12,12,12,12,12,12,12,12,12,12,12,12,12,12,12,12,12,12,12,12,12,12,12,12,12,12,12,12,12,12,12,12,12,12,12,12,12,12,12,12,12,12,12,12,12,12,12,12,12,12,6,6,7,7,7,6,6,6,12,12,7,15,15,15,6,15,13,15,15,15,15,14,15,15,14,14,15,15,13,5,13,5,12,12,12,12,12,12,12,12,12,12,12,12,12,12,12,12,12,12,12,12,12,12,12,12,12,12,12,12,12,12,12,12,12,12,12,12,12,12,12,12,12,12,12,12,12,12,12,12,12,12,12,12,12,12,12,12,12,12,12,12,12,12,12,12,12,12,12,12,12,12,12,12,12,12,12,12,12,12,12,12,12,12,12,12,12,12,12,12,12,12,12,12,12,12,12,12,12,12,6,6,6,6,6,6,15,7,15,15,6,13,13,13,2,2,14,15,15,15,15,15,15,15,14,13,13,5,5,7,12,12,12,12,12,12,12,12,12,12,12,12,12,12,12,12,12,12,12,12,12,12,12,12,12,12,12,12,12,12,12,12,12,12,12,12,12,12,12,12,12,12,12,12,12,12,12,12,12,12,12,12,12,12,12,12,12,12,12,12,12,12,12,12,12,12,12,12,12,12,12,12,12,12,12,12,12,12,12,12,12,12,12,12,12,12,12,12,12,12,12,12,12,12,12,12,12,12,12,12,12,12,6,7,7,15,6,14,13,13,7,2,2,2,2,2,14,15,15,14,13,2,13,13,5,13,1,7,6,12,12,12,12,12,12,12,12,12,12,12,12,12,12,12,12,12,12,12,12,12,12,12,12,12,12,12,12,12,12,12,12,12,12,12,12,12,12,12,12,12,12,12,12,12,12,12,12,12,12,12,12,12,12,12,12,12,12,12,12,12,12,12,12,12,12,12,12,12,12,12,12,12,12,12,12,12,12,12,12,12,12,12,12,12,12,12,12,12,12,12,12,12,12,12,12,12,12,12,12,15,7,15,15,14,14,14,14,6,2,2,14,14,6,2,2,1,13,13,13,13,13,13,5,5,5,7,7,13,12,12,12,12,12,12,12,12,12,12,12,12,12,12,12,12,12,12,12,12,12,12,12,12,12,12,12,12,12,12,12,12,12,12,12,12,12,12,12,12,12,12,12,12,12,12,12,12,12,12,12,12,12,12,12,12,12,12,12,12,12,12,12,12,12,12,12,12,12,12,12,12,12,12,12,12,12,12,12,12,12,12,12,12,12,12,12,12,12,12,12,12,12,12,12,12,12,12,6,7,15,15,14,14,14,14,6,15,2,2,14,14,14,13,14,2,1,13,13,13,13,13,5,5,7,7,7,7,6,12,7,12,12,12,12,12,12,12,12,12,12,12,12,12,12,12,12,12,12,12,12,12,12,12,12,12,12,12,12,12,12,12,12,12,12,12,12,12,12,12,12,12,12,12,12,12,12,12,12,12,12,12,12,12,12,12,12,12,12,12,12,12,12,12,12,12,12,12,12,12,12,12,12,12,12,12,12,12,12,12,12,12,12,12,12,12,12,12,12,12,12,12,12,12,12,7,7,15,14,14,14,14,14,6,6,12,7,2,14,14,14,14,14,14,2,2,13,14,14,14,2,7,7,7,6,7,7,6,12,12,12,12,12,12,12,12,12,12,12,12,12,12,12,12,12,12,12,12,12,12,12,12,12,12,12,12,12,12,12,12,12,12,12,12,12,12,12,12,12,12,12,12,12,12,12,12,12,12,12,12,12,12,12,12,12,12,12,12,12,12,12,12,12,12,12,12,12,12,12,12,12,12,12,12,12,12,12,12,12,12,12,12,12,12,12,12,12,12,12,12,12,15,7,15,15,14,14,14,14,14,15,12,6,6,6,2,14,14,14,14,2,14,14,14,14,13,14,14,6,7,7,7,7,13,6,12,12,12,12,12,12,12,12,12,12,12,12,12,12,12,12,12,12,12,12,12,12,12,12,12,12,12,12,12,12,12,12,12,12,12,12,12,12,12,12,12,12,12,12,12,12,12,12,12,12,12,12,12,12,12,12,12,12,12,12,12,12,12,12,12,12,12,12,12,12,12,12,12,12,12,12,12,12,12,12,12,12,12,12,12,12,12,12,12,12,12,12,12,15,7,15,15,14,14,14,14,14,6,12,12,12,6,12,13,2,14,14,13,14,14,14,15,15,15,15,13,6,7,7,7,7,7,12,12,12,12,12,12,12,12,12,12,12,12,12,12,12,12,12,12,12,12,12,12,12,12,12,12,12,12,12,12,12,12,12,12,12,12,12,12,12,12,12,12,12,12,12,12,12,12,12,12,12,12,12,12,12,12,12,12,12,12,12,12,12,12,12,12,12,12,12,12,12,12,12,12,12,12,12,12,12,12,12,12,12,12,12,12,12,12,12,12,12,12,12,15,15,15,14,14,14,14,14,14,6,12,12,12,12,12,12,13,2,15,15,14,13,15,15,15,15,15,15,13,6,6,7,7,7,6,12,12,12,12,12,12,12,12,12,12,12,12,12,12,12,12,12,12,12,12,12,12,12,12,12,12,12,12,12,12,12,12,12,12,12,12,12,12,12,12,12,12,12,12,12,12,12,12,12,12,12,12,12,12,12,12,12,12,12,12,12,12,12,12,12,12,12,12,12,12,12,12,12,12,12,12,12,12,12,12,12,12,12,12,12,12,12,12,12,12,12,12,12,15,14,14,14,14,14,14,14,6,12,12,12,12,12,12,7,13,13,5,15,15,15,15,15,15,15,15,14,13,13,6,7,6,6,7,12,12,12,12,12,12,12,12,12,12,12,12,12,12,12,12,12,12,12,12,12,12,12,12,12,12,12,12,12,12,12,12,12,12,12,12,12,12,12,12,12,12,12,12,12,12,12,12,12,12,12,12,12,12,12,12,12,12,12,12,12,12,12,12,12,12,12,12,12,12,12,12,12,12,12,12,12,12,12,12,12,12,12,12,12,12,12,12,12,12,12,12,15,6,14,14,14,14,14,6,6,15,15,15,6,12,12,7,13,12,12,13,13,15,15,15,15,15,15,15,14,13,13,13,7,12,12,12,12,12,12,12,12,12,12,12,12,12,12,12,12,12,12,12,12,12,12,12,12,12,12,12,12,12,12,12,12,12,12,12,12,12,12,12,12,12,12,12,12,12,12,12,12,12,12,12,12,12,12,12,12,12,12,12,12,12,12,12,12,12,12,12,12,12,12,12,12,12,12,12,12,12,12,12,12,12,12,12,12,12,12,12,12,12,12,12,12,12,12,12,15,14,14,14,14,14,14,14,15,15,15,15,15,15,15,12,12,12,12,13,13,13,15,15,15,15,15,5,14,13,13,13,6,6,12,12,12,12,12,12,12,12,12,12,12,12,12,12,12,12,12,12,12,12,12,12,12,12,12,12,12,12,12,12,12,12,12,12,12,12,12,12,12,12,12,12,12,12,12,12,12,12,12,12,12,12,12,12,12,12,12,12,12,12,12,12,12,12,12,12,12,12,12,12,12,12,12,12,12,12,12,12,12,12,12,12,12,12,12,12,12,12,12,12,12,12,12,12,12,14,14,14,14,14,14,14,14,14,15,15,15,15,15,13,15,7,7,6,14,5,14,15,15,15,13,14,14,6,12,13,13,12,12,6,12,12,12,12,12,12,12,12,12,12,12,12,12,12,12,12,12,12,12,12,12,12,12,12,12,12,12,12,12,12,12,12,12,12,12,12,12,12,12,12,12,12,12,12,12,12,12,12,12,12,12,12,12,12,12,12,12,12,12,12,12,12,12,12,12,12,12,12,12,12,12,12,7,12,6,6,12,12,12,12,12,12,12,12,12,12,12,12,12,12,12,12,12,12,12,14,14,14,14,14,14,14,14,14,14,14,15,15,15,15,13,6,15,13,14,14,13,13,14,14,15,15,13,12,12,12,6,12,12,6,12,12,12,12,12,12,12,12,12,12,12,12,12,12,12,12,12,12,12,12,12,12,12,12,12,12,12,12,12,12,12,12,12,12,12,12,12,12,12,12,12,12,12,12,12,12,12,12,12,12,12,12,12,12,12,12,12,12,12,12,12,12,12,12,12,12,12,12,12,12,12,7,6,12,12,12,12,12,12,12,12,12,12,12,12,12,12,12,12,12,12,12,12,12,14,14,14,14,14,14,14,14,14,14,14,14,14,15,15,15,15,13,15,15,15,15,15,15,15,15,13,13,15,15,15,15,6,6,6,6,12,12,12,12,12,12,12,12,12,12,12,12,12,12,12,12,12,12,12,12,12,12,12,12,12,12,12,12,12,12,12,12,12,12,12,12,12,12,12,12,12,12,12,12,12,12,12,12,12,12,12,12,12,12,12,12,12,12,12,12,12,12,12,12,12,12,12,12,12,6,6,12,12,12,12,12,12,12,12,12,12,12,12,12,12,12,12,12,12,12,12,12,12,12,14,14,2,2,14,14,14,14,14,14,14,14,15,15,13,13,15,15,15,15,15,15,15,5,5,5,15,15,15,15,15,15,6,6,7,12,12,12,12,12,12,12,12,12,12,12,12,12,12,12,12,12,12,12,12,12,12,12,12,12,12,12,12,12,12,12,12,12,12,12,12,12,12,12,12,12,12,12,12,12,12,12,12,12,12,12,12,12,12,12,12,12,12,12,12,12,12,12,12,12,12,12,12,6,12,12,12,12,12,6,12,12,12,12,12,12,12,12,12,12,12,12,12,12,12,12,12,12,12,12,12,2,2,2,14,14,14,14,14,14,13,13,13,13,13,7,15,7,15,15,13,13,13,13,13,15,15,15,15,15,12,7,7,6,12,12,12,12,12,12,12,12,12,12,12,12,12,12,12,12,12,12,12,12,12,12,12,12,12,12,12,12,12,12,12,12,12,12,12,12,12,12,12,12,12,12,12,12,12,12,12,12,12,12,12,12,12,12,12,12,12,12,12,12,12,12,12,12,12,12,12,12,12,12,12,12,12,6,7,7,12,12,12,12,12,12,12,12,12,12,12,12,12,12,12,12,12,12,12,12,2,2,2,2,2,2,14,5,13,13,13,13,7,13,13,13,7,13,13,13,13,13,13,5,15,15,15,15,15,6,7,7,6,7,6,6,12,12,12,12,12,12,12,12,12,12,12,12,12,12,12,12,12,12,12,12,12,12,12,12,12,12,12,12,12,12,12,12,12,12,12,12,12,12,12,12,12,12,12,12,12,12,12,12,12,12,12,12,12,12,12,12,12,12,12,12,12,12,12,12,12,12,12,12,12,12,12,7,7,7,7,12,12,12,12,12,12,12,12,12,12,12,12,12,12,12,12,12,12,12,13,13,2,2,2,5,13,13,13,13,6,13,13,13,6,13,13,13,13,13,13,13,5,15,15,15,15,12,6,6,6,7,7,6,6,6,12,12,12,12,12,12,12,12,12,12,12,12,12,12,12,12,12,12,12,12,12,12,12,12,12,12,12,12,12,12,12,12,12,12,12,12,12,12,12,12,12,12,12,12,12,12,12,12,12,12,12,12,12,12,12,12,12,12,12,12,12,12,12,12,12,12,12,12,12,12,12,6,7,7,12,12,12,12,12,12,12,12,12,12,12,12,12,12,12,12,12,12,12,12,5,2,5,5,13,13,13,5,6,13,13,5,6,5,5,13,13,13,13,13,5,15,15,15,15,15,12,12,6,6,6,7,7,7,6,6,6,6,12,12,12,12,12,12,12,12,12,12,12,12,12,12,12,12,12,12,12,12,12,12,12,12,12,12,12,12,12,12,12,12,12,12,12,12,12,12,12,12,12,12,12,12,12,12,12,12,12,12,12,12,12,12,12,12,12,12,12,12,12,12,12,12,12,12,12,12,12,6,6,7,7,6,12,12,12,12,12,12,12,12,12,12,12,12,12,12,12,12,12,13,5,5,13,5,5,5,6,5,5,5,13,6,5,5,5,5,13,13,5,14,15,15,15,15,12,12,12,12,12,6,6,7,7,7,6,6,6,6,12,12,12,12,12,12,12,12,12,12,12,12,12,12,12,12,12,12,12,12,12,12,12,12,12,12,12,12,12,12,12,12,12,12,12,12,12,12,12,12,12,12,12,12,12,12,12,12,12,12,12,12,12,12,12,12,12,12,12,12,12,12,12,12,12,12,12,12,12,12,12,7,7,12,12,12,12,12,12,12,12,12,12,12,12,12,12,12,12,12,13,5,5,5,5,6,5,13,13,5,15,6,5,5,5,5,5,5,5,2,15,15,15,15,15,12,12,12,12,12,12,6,6,6,6,7,6,6,6,12,12,12,12,12,12,12,12,12,12,12,12,12,12,12,12,12,12,12,12,12,12,12,12,12,12,12,12,12,12,12,12,12,12,12,12,12,12,12,12,12,12,12,12,12,12,12,12,12,12,12,12,12,12,12,12,12,12,12,12,12,12,12,12,12,12,12,12,12,12,6,7,7,6,6,6,12,12,12,12,12,12,12,12,12,12,12,12,12,12,5,5,5,5,6,5,15,15,15,15,15,6,6,6,13,5,5,5,2,15,15,15,15,15,12,12,12,12,12,12,12,12,12,6,6,7,7,7,6,6,6,12,12,12,12,12,12,12,12,12,12,12,12,12,12,12,12,12,12,12,12,12,12,12,12,12,12,12,12,12,12,12,12,12,12,12,12,12,12,12,12,12,12,12,12,12,12,12,12,12,12,12,12,12,12,12,12,12,12,12,12,12,12,12,12,12,12,12,12,12,6,7,7,7,7,7,12,12,12,12,12,12,12,12,12,12,12,12,5,5,5,6,15,15,15,15,15,15,15,15,15,15,6,6,5,5,2,14,15,15,15,15,15,12,12,12,12,12,12,12,12,12,12,6,6,7,7,7,6,6,6,12,12,12,12,12,12,12,12,12,12,12,12,12,12,12,12,12,12,12,12,12,12,12,12,12,12,12,12,12,12,12,12,12,12,12,12,12,12,7,7,7,7,7,6,6,12,12,12,12,12,12,12,12,12,12,12,12,12,12,12,12,12,12,12,12,12,12,12,12,12,12,6,7,7,7,12,12,12,12,12,12,12,12,12,12,12,5,6,15,15,15,15,15,15,15,15,14,6,15,15,15,6,13,14,14,15,15,15,15,15,12,12,12,12,12,12,12,12,12,12,12,6,6,6,7,7,7,6,6,6,12,12,12,12,12,12,12,12,12,12,12,12,12,12,12,12,12,12,12,12,12,12,12,12,12,12,12,12,12,12,12,12,12,12,7,7,7,7,7,7,7,7,6,6,12,12,12,12,12,12,12,12,12,12,12,12,12,12,12,12,12,12,12,12,12,12,12,12,12,12,6,6,7,7,7,6,12,12,12,12,12,12,12,12,13,15,15,15,6,15,15,15,15,15,15,14,6,15,15,15,14,12,2,14,15,15,15,15,12,12,12,12,12,12,12,12,12,12,12,12,12,6,6,6,7,7,7,6,6,6,6,6,12,12,12,12,12,12,12,12,12,12,12,12,12,12,12,12,12,12,12,12,12,12,12,12,12,12,12,12,6,7,7,7,7,7,7,7,7,7,7,7,6,6,6,6,12,12,12,12,12,12,12,12,12,12,12,12,12,12,12,12,12,12,12,12,12,12,12,12,12,6,7,7,7,12,12,12,12,12,12,12,6,15,15,14,15,15,15,15,15,15,15,15,14,15,15,15,14,12,12,14,15,15,15,15,15,12,12,12,12,12,12,12,12,12,12,12,12,12,12,6,6,6,7,7,7,6,7,6,6,12,12,12,12,12,12,12,12,12,12,12,12,12,12,12,12,12,12,12,12,12,12,12,12,12,12,6,7,7,7,7,7,7,7,7,7,7,7,7,7,6,6,6,6,12,12,12,12,12,12,12,12,12,12,12,12,12,12,12,12,12,12,12,12,12,12,12,12,12,12,12,6,7,7,12,12,12,12,12,6,15,15,14,15,15,15,15,15,15,15,15,14,15,15,15,15,2,12,2,15,15,15,15,15,12,12,12,12,12,12,12,12,12,12,12,12,12,12,12,12,6,6,6,7,7,7,7,6,6,6,12,12,12,12,12,12,12,12,12,12,12,12,12,12,12,12,12,12,12,12,12,12,12,6,7,7,7,7,7,7,7,7,7,7,7,7,7,7,7,6,6,6,12,12,12,12,12,12,12,12,12,12,12,12,12,12,12,12,12,12,12,12,12,12,12,12,12,12,12,12,12,7,7,7,12,12,12,12,15,15,15,15,15,15,15,15,15,15,15,15,15,15,15,2,5,5,1,14,14,15,15,15,15,12,12,12,12,12,12,12,12,12,12,12,12,12,12,12,12,12,12,6,6,6,6,7,6,12,12,12,12,12,12,12,12,12,12,12,12,12,12,12,12,12,12,12,12,12,12,12,6,6,7,7,7,7,7,7,7,7,7,7,7,7,7,7,7,7,7,6,6,12,12,12,12,12,12,12,12,12,12,12,12,12,12,12,12,12,12,12,12,12,12,12,12,12,12,12,12,12,6,7,7,6,12,12,6,15,15,15,15,15,15,15,15,15,15,15,15,15,15,5,13,13,1,1,14,15,15,15,15,12,12,12,12,12,12,12,12,12,12,12,12,12,12,12,12,12,12,12,12,12,6,7,7,6,6,12,12,12,12,12,12,12,12,12,12,12,12,12,12,12,12,12,12,12,12,12,6,6,7,7,7,7,7,7,7,7,7,7,7,7,7,7,7,7,7,6,12,12,12,12,12,12,12,12,12,12,12,12,12,12,12,12,12,12,12,12,12,12,12,12,12,12,12,12,12,12,12,12,6,6,7,7,12,15,15,15,15,15,15,15,15,15,15,15,15,15,14,13,13,13,1,1,2,14,15,15,15,15,12,12,12,12,12,12,12,12,12,12,12,12,12,12,12,12,12,12,12,12,12,12,7,7,7,12,12,12,12,12,12,12,12,12,12,12,12,12,12,12,12,12,12,12,12,12,6,7,7,7,7,7,7,7,7,7,7,7,7,7,7,7,7,7,7,6,6,12,12,12,12,12,12,12,12,12,12,12,12,12,12,12,12,12,12,12,12,12,12,12,12,12,12,12,12,12,12,12,12,12,7,7,7,15,15,15,15,15,15,15,15,15,15,15,15,14,13,13,13,13,1,1,5,6,14,15,15,15,12,12,12,12,12,12,12,12,12,12,12,12,12,12,12,12,12,12,12,12,12,12,12,12,12,12,12,12,12,12,12,12,12,12,12,12,12,12,12,12,12,12,12,12,12,6,6,7,7,7,7,7,7,7,7,7,7,7,7,7,7,7,7,7,7,6,6,6,12,12,12,12,12,12,12,12,12,12,12,12,12,12,12,12,12,12,12,12,12,12,12,12,12,12,12,12,12,12,12,12,12,12,12,15,15,15,15,15,15,15,15,15,15,15,14,14,13,13,13,1,1,1,1,6,7,6,15,15,12,12,12,12,12,12,12,12,12,12,12,12,12,12,12,12,12,12,12,12,12,12,12,12,12,12,12,12,12,12,12,12,12,12,12,12,12,12,12,12,12,12,12,6,6,7,6,6,7,7,7,7,7,7,7,7,7,7,7,7,7,7,7,7,7,7,6,6,12,12,12,12,12,12,12,12,12,12,12,12,12,12,12,12,12,12,12,12,12,12,12,12,12,12,12,12,12,12,12,12,12,12,13,6,15,15,15,15,15,14,15,15,15,15,14,13,13,13,1,1,1,1,13,13,3,13,6,7,6,7,7,12,12,12,12,12,12,12,12,12,12,12,12,12,12,12,12,12,12,12,12,12,12,12,12,12,12,12,12,12,12,12,12,12,12,12,12,12,12,6,7,7,7,7,7,6,6,7,7,7,7,7,7,7,7,7,7,7,7,7,7,7,7,7,6,6,6,12,12,12,12,12,12,12,12,12,12,12,12,12,12,12,12,12,12,12,12,12,12,12,12,12,12,12,12,12,12,12,12,1,13,13,6,15,15,15,15,15,15,15,15,14,13,13,13,13,1,1,1,15,6,5,3,1,1,1,1,1,1,6,6,12,12,12,12,12,12,12,12,12,12,12,12,12,12,12,12,12,12,12,12,12,12,12,12,12,12,12,12,12,12,12,12,12,12,12,7,7,7,7,7,7,7,7,6,6,7,7,7,7,7,7,7,7,7,7,7,7,7,7,7,7,6,6,6,12,12,12,12,12,12,12,12,12,12,12,12,12,12,12,12,12,12,12,12,12,12,12,12,12,12,12,12,12,12,12,12,1,13,13,1,14,6,15,15,15,15,15,14,13,13,13,13,1,1,1,1,15,5,5,5,3,1,1,1,1,1,1,5,7,12,12,12,12,12,12,12,12,12,12,12,12,12,12,12,12,12,12,12,12,12,12,12,12,12,12,12,12,12,12,12,12,12,6,7,7,7,7,7,7,7,7,6,6,7,7,7,7,7,7,7,7,7,7,7,7,7,6,7,7,7,6,6,12,12,12,12,12,12,12,12,12,12,12,12,12,12,12,12,12,12,12,12,12,12,12,12,12,12,12,12,12,12,12,12,12,1,13,13,13,5,14,1,1,13,1,13,1,1,13,1,1,1,1,15,5,5,5,5,5,3,1,1,1,1,1,3,7,12,12,12,12,12,12,12,12,12,12,12,12,12,12,12,12,12,12,12,12,12,12,12,12,12,12,12,12,12,12,12,6,6,6,6,6,7,7,7,7,7,7,6,6,6,7,7,7,7,7,7,7,7,7,7,7,7,7,7,6,6,6,6,12,12,12,12,12,12,12,12,12,12,12,12,12,12,12,12,12,12,12,12,12,12,12,12,12,12,12,12,12,12,12,12,7,3,1,13,13,13,3,13,13,13,1,13,13,3,1,1,1,1,15,5,5,5,5,5,5,5,3,1,1,1,1,1,1,6,12,12,12,12,12,12,12,12,12,12,12,12,12,12,12,12,12,12,12,12,12,12,12,12,12,12,12,12,12,6,6,7,7,7,7,6,6,6,6,6,6,6,7,7,7,7,7,7,7,7,7,7,7,7,7,7,7,6,7,6,6,6,12,12,12,12,12,12,12,12,12,12,12,12,12,12,12,12,12,12,12,12,12,12,12,12,12,12,12,12,12,12,12,7,3,3,1,1,1,1,3,13,13,13,3,13,13,3,1,1,1,14,5,5,5,5,5,5,5,5,5,3,1,1,1,1,1,6,12,12,12,12,12,12,12,12,12,12,12,12,12,12,12,12,12,12,12,12,12,12,12,12,12,12,12,12,12,6,6,6,7,7,7,7,7,7,7,7,7,6,6,6,7,7,7,7,7,7,7,7,7,7,7,7,7,7,7,7,6,12,12,12,12,12,12,12,12,12,12,12,12,12,12,12,12,12,12,12,12,12,12,12,12,12,12,12,12,12,12,7,6,3,3,3,1,1,1,1,3,1,13,13,3,13,1,3,1,1,14,5,5,5,5,5,5,5,5,5,5,3,3,1,1,1,1,7,13,12,12,12,12,12,12,12,12,12,12,12,12,12,12,12,12,12,12,12,12,12,12,12,12,12,12,12,6,6,6,7,7,7,7,7,7,7,7,7,7,7,7,6,6,7,7,7,7,7,7,7,7,7,7,7,7,7,7,7,6,6,12,12,12,12,12,12,12,12,12,12,12,12,12,12,12,12,12,12,12,12,12,12,12,12,12,12,12,12,6,3,3,3,3,5,5,5,1,1,1,3,13,13,3,1,3,13,13,14,5,5,5,5,5,5,5,5,5,5,5,5,3,3,1,1,1,1,7,12,12,12,12,12,12,12,12,12,12,12,12,12,12,12,12,12,12,12,12,12,12,12,6,6,6,6,6,6,7,7,7,7,7,7,7,7,7,7,7,7,7,7,7,7,7,7,6,6,6,6,6,6,6,7,7,7,7,7,6,6,12,7,12,12,12,12,12,12,12,12,12,12,12,12,12,12,12,12,12,12,12,12,12,12,12,12,6,6,3,3,3,3,5,5,5,5,5,5,1,13,1,1,1,3,3,13,1,5,5,5,5,5,5,5,5,5,5,5,5,5,3,3,1,1,1,1,7,13,12,12,12,12,12,12,12,12,12,12,12,12,12,12,12,12,12,12,12,12,12,6,7,7,7,7,7,7,7,7,7,7,7,7,7,7,7,7,7,7,7,7,7,7,7,7,7,7,7,7,7,7,7,6,7,7,7,7,7,7,7,7,7,7,7,7,7,12,12,12,12,12,12,12,12,12,12,12,12,12,12,12,12,12,12,7,6,3,3,3,3,5,5,5,5,5,5,5,13,1,13,13,1,13,13,13,13,5,5,5,5,5,5,5,5,5,13,13,13,13,3,3,1,1,1,1,6,13,12,12,12,12,12,12,12,12,12,12,12,12,12,12,12,12,12,12,12,12,6,6,7,7,7,7,7,6,7,7,7,7,7,7,7,7,7,7,7,7,7,7,7,7,7,7,7,7,7,7,7,7,7,7,7,7,7,7,7,7,7,7,7,7,7,7,7,7,6,6,12,12,12,12,12,12,12,12,12,12,12,12,12,12,12,6,3,3,3,3,5,5,5,5,5,5,5,5,13,13,13,13,1,13,13,13,13,3,3,5,5,5,5,5,13,13,14,14,14,2,3,3,1,1,1,3,7,13,12,12,12,12,12,12,12,12,12,12,12,12,12,12,12,12,12,12,12,12,6,6,7,7,7,7,7,7,7,7,7,7,7,7,7,7,7,7,7,7,7,7,7,7,7,7,7,7,7,7,7,7,7,7,7,7,7,7,7,7,7,7,7,7,7,7,7,7,6,6,6,12,12,12,12,12,12,12,12,12,12,12,12,12,12,7,3,3,3,3,15,15,5,5,5,5,5,5,13,13,13,13,1,1,13,3,13,3,3,5,5,5,5,13,15,15,15,14,14,2,3,1,1,3,3,7,13,1,12,12,12,12,12,12,12,12,12,12,12,12,12,12,12,12,12,12,6,6,6,7,7,7,7,7,7,7,7,7,7,7,7,7,7,7,7,7,7,7,7,7,7,7,7,7,7,7,7,7,7,7,7,7,7,7,7,7,7,7,7,7,7,7,7,7,7,7,6,6,6,12,12,12,12,12,12,12,12,12,12,12,12,12,12,7,3,3,3,5,5,15,15,15,5,5,5,1,13,13,13,13,5,1,13,13,13,13,5,5,5,13,13,15,15,15,15,15,14,2,3,3,3,7,7,1,1,12,12,12,12,12,12,12,12,12,12,12,12,12,12,12,12,12,12,12,6,6,7,7,7,7,7,7,7,7,7,7,7,7,7,7,7,7,7,7,7,7,7,7,7,7,7,7,7,7,7,7,7,7,7,7,7,7,7,7,7,7,7,7,7,7,7,7,7,7,6,6,12,12,12,12,12,12,12,12,12,12,12,12,12,12,13,7,3,3,3,5,13,15,15,15,15,15,6,1,13,13,13,13,13,1,13,13,13,13,5,5,15,15,15,15,15,15,15,15,14,2,3,3,6,6,13,13,13,7,12,12,12,12,12,12,12,12,12,12,12,12,12,12,12,12,12,12,6,7,7,7,7,7,7,7,7,7,7,7,7,7,7,7,7,7,7,7,7,7,7,7,7,7,7,7,7,7,7,7,7,7,6,7,7,7,7,7,7,7,7,7,7,7,7,7,7,7,6,12,12,12,12,12,12,12,12,12,12,12,12,12,12,12,13,6,5,3,3,14,15,15,15,15,15,15,15,1,13,13,13,1,13,5,13,13,13,13,1,15,15,15,15,15,15,15,15,15,14,7,7,7,6,13,13,13,7,7,7,12,12,12,12,12,12,12,12,12,12,12,12,12,12,12,12,12,7,7,7,7,7,7,7,7,7,7,7,7,7,7,7,7,7,7,7,7,7,7,7,7,7,7,7,7,7,7,7,7,7,7,6,6,7,7,7,7,7,7,7,7,7,6,6,12,12,12,12,12,12,12,12,12,12,12,12,12,12,12,12,12,12,12,13,7,6,5,5,14,15,15,15,15,15,15,15,13,13,13,13,1,5,5,13,13,13,13,14,15,15,15,15,15,15,15,15,14,14,7,13,13,13,13,12,12,7,12,7,6,7,12,12,12,12,12,12,12,12,12,12,12,12,12,12,6,7,7,7,7,7,7,7,7,7,7,7,7,7,7,7,7,7,7,7,7,7,7,7,7,7,7,7,7,7,7,7,7,7,7,7,6,6,7,7,7,7,7,7,7,7,7,7,7,7,12,12,12,12,12,12,12,12,12,12,12,12,12,12,12,12,12,13,13,6,6,14,14,15,15,15,15,15,15,15,13,13,13,13,1,5,5,13,13,13,2,14,15,15,15,15,15,15,15,15,14,7,5,13,13,1,12,12,12,12,12,12,6,7,7,7,6,12,12,12,12,12,12,12,12,7,7,12,6,7,7,7,7,7,7,7,7,7,7,7,7,7,7,7,7,7,7,7,7,7,7,7,7,7,7,7,7,7,7,7,7,7,7,7,7,7,7,7,7,7,7,7,7,7,7,7,7,7,12,12,12,12,12,12,12,12,12,12,12,12,12,12,12,12,13,13,13,6,7,14,14,15,15,15,15,15,15,15,13,13,13,13,1,2,5,5,2,1,2,14,15,15,15,15,15,15,15,14,7,13,13,1,3,1,12,12,12,12,12,12,12,12,6,7,7,6,12,12,12,12,12,12,7,7,7,12,6,7,7,7,7,7,7,7,7,7,7,7,7,7,7,7,7,7,7,7,7,7,7,7,7,7,7,7,7,7,7,7,7,7,7,7,7,7,7,7,7,7,7,7,7,7,7,7,7,7,7,12,12,12,12,12,12,12,12,12,12,12,12,12,12,12,13,13,13,13,6,6,14,15,15,15,15,15,15,15,15,15,15,15,14,2,2,5,3,5,2,14,15,15,15,15,15,15,14,6,13,1,1,1,3,5,12,12,12,12,12,12,12,12,12,12,6,7,6,7,6,12,12,12,7,7,7,6,7,7,7,7,7,7,7,7,7,7,7,7,7,7,7,7,7,7,7,7,7,7,7,7,7,7,7,7,7,7,7,7,7,7,7,7,7,7,7,7,7,7,7,7,7,7,7,7,7,7,7,12,12,12,12,12,12,12,12,12,12,12,12,12,12,12,13,13,13,13,1,6,14,15,15,15,15,15,15,15,15,15,15,15,14,2,2,5,3,5,2,14,15,15,15,15,15,15,7,7,1,1,1,1,13,13,1,12,12,12,12,12,12,12,12,12,12,12,6,6,6,6,6,12,7,7,7,6,7,7,7,7,7,7,7,7,7,7,7,7,7,7,7,7,7,7,7,7,7,7,7,7,7,7,7,7,7,7,7,7,7,7,7,7,7,7,7,7,7,7,7,7,7,7,7,7,7,7,7,7,12,12,12,12,12,12,12,12,12,12,12,12,12,12,12,13,13,13,13,6,7,6,15,15,15,15,15,15,15,15,15,6,14,14,2,2,3,2,2,14,15,15,15,15,5,6,1,1,1,1,1,13,13,13,1,12,12,12,12,12,12,12,12,12,12,12,12,12,6,6,6,6,7,7,7,6,7,7,7,7,7,7,7,7,7,7,7,7,7,7,7,7,7,7,7,7,7,7,7,7,7,7,7,7,7,7,7,7,7,7,7,7,7,7,7,7,7,7,7,7,7,7,7,7,7,7,7,7,7,12,12,12,12,12,12,12,12,12,12,12,12,12,12,13,1,13,13,1,7,7,15,15,15,15,15,15,15,15,15,6,14,2,2,3,3,3,2,14,14,15,15,6,6,6,1,1,1,13,13,13,13,3,1,12,12,12,12,12,12,12,12,12,12,12,12,12,12,12,6,6,7,7,7,6,7,7,7,7,7,7,7,7,7,7,7,7,7,7,7,7,7,7,7,7,7,7,7,7,7,7,7,7,7,7,7,7,7,7,7,7,7,7,7,7,7,7,7,7,7,7,7,7,7,7,7,7,7,12,12,12,12,12,12,12,12,12,12,12,12,12,12,13,13,13,1,13,6,7,6,15,15,15,15,15,15,15,15,14,14,2,2,3,3,3,2,14,14,13,6,7,1,1,1,1,13,13,13,13,3,1,12,12,12,12,12,12,12,12,12,12,12,12,12,12,12,12,12,6,7,7,7,7,7,7,7,7,7,7,7,7,7,7,7,7,7,7,7,7,7,7,7,7,7,7,7,7,7,7,7,7,7,7,6,6,6,6,7,7,7,7,7,7,7,7,7,7,7,7,7,7,7,7,7,7,7,7,12,12,12,12,12,12,12,12,12,12,12,12,12,13,13,13,13,1,13,1,6,6,15,15,15,15,15,15,6,14,14,2,5,3,13,3,5,14,1,6,6,1,1,1,1,1,13,13,13,5,5,5,12,12,12,12,12,12,12,12,12,12,12,12,12,12,12,12,12,6,7,7,7,7,7,7,7,7,7,7,7,7,7,7,7,7,7,7,7,7,7,7,7,7,7,7,7,7,7,7,7,7,7,7,7,6,6,6,6,7,7,7,7,7,7,9,9,7,7,7,7,7,7,7,7,7,7,7,12,12,12,12,12,12,12,12,12,12,12,12,12,12,12,13,1,13,1,13,1,6,7,15,15,15,15,15,14,14,14,1,13,13,12,13,13,1,6,7,3,1,1,1,13,13,13,13,1,5,5,5,12,12,12,12,12,12,12,12,12,12,12,6,6,12,12,12,12,7,7,7,7,7,7,7,7,7,7,7,7,7,7,7,7,7,7,7,7,7,7,7,7,7,7,7,7,7,7,7,7,7,7,7,7,6,6,6,6,7,7,7,7,7,10,10,10,9,9,9,9,9,9,9,9,9,9,9,7,12,12,12,12,12,12,12,12,12,12,12,12,12,13,13,13,13,13,1,1,13,13,6,1,1,1,6,6,14,13,13,3,12,12,3,3,13,3,1,1,1,1,13,13,13,13,3,5,5,5,3,12,12,12,12,12,12,12,12,12,12,12,6,6,6,7,12,12,7,7,7,7,7,7,7,7,7,7,6,7,7,7,7,7,7,7,7,7,7,7,7,7,7,7,7,7,7,7,7,7,7,7,7,6,6,6,6,6,7,7,7,7,7,10,10,10,10,10,10,10,10,10,10,10,10,10,10,9,9,9,9,9,9,9,9,9,9,9,9,9,12,13,13,1,13,1,13,1,13,5,13,13,13,13,13,13,13,1,1,12,12,12,3,3,3,3,1,5,3,13,1,13,1,3,3,3,1,1,1,12,12,12,12,12,12,12,12,12,12,6,6,7,7,7,7,7,7,7,7,7,7,7,7,7,7,7,6,7,7,7,7,7,7,7,7,7,7,7,7,7,7,7,7,7,7,7,7,7,7,7,7,6,6,6,6,6,6,6,7,7,10,10,10,10,10,10,10,10,10,10,10,10,10,10,10,10,10,10,10,10,10,10,10,10,10,10,10,10,12,13,13,13,13,13,1,13,1,1,1,1,13,1,1,1,1,1,1,12,12,12,12,3,3,1,3,1,13,1,13,1,3,3,3,3,1,1,1,12,12,12,12,12,12,12,12,12,12,6,7,7,7,7,7,7,7,7,7,7,7,7,7,7,7,7,6,7,7,7,7,7,7,7,7,7,7,7,7,7,7,7,7,7,7,7,7,7,7,7,7,6,6,6,6,6,6,6,7,10,10,10,10,10,10,10,10,10,10,10,10,10,10,10,10,10,10,10,10,10,10,10,10,10,10,10,10,10,13,13,1,13,13,1,13,1,13,1,13,1,1,1,1,1,1,1,12,12,12,12,12,3,3,1,3,13,1,13,1,3,3,3,1,1,1,1,1,12,12,12,12,12,12,12,12,12,12,6,6,7,7,7,7,7,7,7,7,7,7,7,7,7,7,7,6,7,7,7,7,7,7,7,7,7,7,7,7,7,7,7,7,7,7,7,7,7,7,7,7,7,6,6,6,6,6,6,6,6,7,7,7,7,9,10,10,10,10,10,10,10,10,10,10,10,10,10,10,10,10,10,10,10,10,10,10,10,13,13,1,1,13,13,1,13,1,1,1,1,1,1,1,1,1,12,12,12,12,12,3,3,1,1,13,13,1,1,3,3,3,1,1,1,1,1,12,12,12,12,12,12,12,12,12,12,12,6,7,7,7,7,7,7,7,7,7,7,7,7,7,7,7,7,7,7,7,7,7,7,7,7,6,7,7,7,7,6,7,7,7,7,7,7,7,7,7,7,7,7,7,7,6,6,6,6,6,6,7,7,7,7,7,9,9,9,9,9,9,9,9,9,9,10,10,10,10,10,10,10,10,10,10,10,10,1,1,13,1,1,1,1,13,3,1,13,1,1,1,1,1,1,1,12,12,12,12,12,3,3,3,13,1,1,1,1,3,3,3,3,3,1,1,12,12,12,12,12,12,12,12,12,12,12,12,6,7,7,7,7,7,7,7,7,7,7,7,7,7,7,7,7,7,7,7,7,7,7,7,7,6,6,7,6,6,6,6,6,6,6,6,6,7,7,7,7,7,7,7,7,7,6,6,6,6,6,7,7,7,7,7,7,9,9,9,9,9,9,9,9,9,9,9,9,9,9,9,9,9,9,9,9,9,1,1,13,13,3,3,1,1,3,1,1,1,13,1,1,1,1,1,12,12,12,12,12,3,3,3,1,1,13,13,1,1,3,3,3,3,3,1,12,12,12,12,12,12,12,12,12,12,12,12,6,7,7,7,7,7,7,6,6,7,7,7,7,7,7,7,7,7,7,7,7,7,7,7,6,6,6,6,6,6,6,6,6,6,6,7,7,7,7,7,7,7,7,7,7,7,7,7,7,6,6,6,7,7,7,7,7,7,9,9,9,9,6,9,9,9,9,9,9,6,9,9,9,9,9,9,9,9,1,1,13,13,1,3,1,1,1,3,1,1,1,1,1,3,12,12,12,12,12,12,12,3,3,3,1,1,1,1,13,1,1,3,3,3,3,5,12,12,12,12,12,12,12,12,12,12,12,12,6,7,7,7,7,6,6,6,6,7,7,7,7,7,7,7,7,7,7,7,7,7,7,7,6,6,6,6,6,6,7,7,7,7,7,7,7,7,7,7,7,7,7,7,7,7,7,7,7,7,6,6,7,7,7,7,7,7,7,9,9,9,6,6,6,6,6,6,6,6,9,9,9,9,9,9,9,1,13,13,1,13,1,1,3,1,1,1,3,3,3,3,3,3,12,12,12,12,12,12,12,12,3,3,3,3,1,1,1,1,1,1,1,3,3,3,12,12,12,12,12,12,12,12,12,12,6,6,6,6,7,7,6,6,6,7,7,7,7,10,7,7,10,10,10,7,7,7,7,7,7,7,7,7,7,7,7,7,7,7,7,7,7,7,7,7,7,7,7,7,7,7,7,7,7,7,7,7,7,6,7,7,7,7,7,7,7,7,14,14,14,14,14,14,14,14,14,14,14,14,9,9,9,9,9,5,13,1,1,13,13,1,3,3,1,1,3,3,3,3,3,3,12,12,12,12,12,12,12,12,3,3,3,3,3,3,3,1,1,1,1,1,3,5,12,12,12,12,12,12,12,12,6,6,7,7,6,6,6,6,6,6,7,7,7,7,7,10,10,10,10,10,10,10,10,10,10,10,7,7,7,7,7,7,7,7,7,7,7,7,7,7,7,7,7,7,7,7,7,7,7,7,7,7,7,7,7,6,7,7,7,7,7,7,7,9,9,9,9,9,9,9,9,9,9,9,9,9,14,14,14,14,14,3,13,1,1,1,13,1,1,3,1,1,1,3,3,3,3,12,12,12,12,12,12,12,12,12,1,3,3,3,3,3,3,3,3,3,1,1,13,12,12,12,12,12,12,12,6,6,7,7,7,6,6,6,7,7,7,7,7,7,7,7,7,10,10,10,10,10,10,10,10,10,10,10,10,10,10,9,7,7,7,7,9,7,7,7,7,7,7,7,7,7,7,7,7,7,7,7,7,7,7,7,7,7,7,7,7,7,7,7,7,9,9,9,9,9,9,9,9,9,9,9,9,9,9,9,9,9,5,13,13,1,1,1,13,13,1,3,3,1,1,1,3,3,3,12,12,12,12,12,12,12,12,12,1,3,13,13,3,3,3,3,3,13,13,13,1,12,3,12,12,12,12,6,6,7,7,6,6,7,7,7,7,7,7,7,7,7,7,7,7,10,10,10,10,10,10,10,10,10,10,10,10,10,10,10,9,7,7,10,10,10,10,10,10,10,10,10,10,10,10,7,7,7,7,7,7,7,7,7,7,7,7,7,7,7,7,7,7,9,9,9,9,9,9,9,9,9,9,9,9,9,9,9,9,9,1,13,13,1,1,1,13,13,1,1,3,3,1,1,1,3,3,12,12,12,12,12,12,12,12,12,1,1,3,13,13,13,13,13,13,13,13,3,1,12,1,12,12,12,12,6,7,7,6,6,7,7,7,7,7,7,7,7,7,7,7,7,7,10,10,10,10,10,10,10,10,10,10,10,10,10,10,10,9,7,7,9,10,10,10,10,10,10,10,10,10,10,10,10,10,10,10,10,10,10,10,10,10,7,7,7,7,7,7,7,7,9,9,9,9,9,9,9,9,9,9,9,9,9,9,9,9,5,13,13,13,1,1,1,1,13,1,1,3,3,3,3,1,3,3,12,12,12,12,12,12,12,12,12,1,1,1,3,3,3,1,5,5,5,5,5,5,3,12,12,12,12,12,7,7,7,6,6,7,7,7,7,7,7,7,7,7,7,7,7,7,10,10,10,10,10,10,10,10,10,10,10,10,10,10,10,9,9,7,9,10,10,10,10,10,10,10,10,10,10,10,10,10,10,10,10,10,10,10,10,10,10,10,10,10,10,10,10,9,9,9,9,9,9,9,9,9,9,9,9,9,9,9,9,9,1,13,13,13,1,1,1,1,13,13,1,1,3,3,3,3,3,3,12,12,12,12,12,12,12,12,12,12,1,1,5,3,3,3,1,1,1,3,3,3,1,12,12,12,12,6,7,7,6,6,7,7,7,7,7,7,7,7,7,7,7,7,14,14,10,10,10,10,10,10,10,10,10,10,10,10,10,10,10,10,9,9,10,10,10,10,10,10,10,10,10,10,10,10,10,10,10,10,10,10,10,10,10,10,10,10,10,10,10,10,10,9,9,9,9,9,9,9,9,9,9,9,9,9,9,9,5,1,13,13,13,13,1,1,1,1,13,13,1,1,3,3,3,3,3,3,12,12,12,12,12,12,12,12,12,12,12,1,1,13,13,13,13,13,13,3,5,13,1,12,12,12,6,6,6,6,6,7,7,7,7,7,7,7,7,7,14,14,14,14,14,6,10,10,10,10,10,10,10,10,10,10,10,10,10,10,10,10,10,9,10,10,10,10,10,10,10,10,10,10,10,10,10,10,10,10,10,10,10,10,10,10,9,10,10,10,10,10,9,9,9,9,9,9,9,9,9,9,9,9,9,9,9,9,9,1,13,13,13,1,3,1,1,1,1,13,1,1,1,3,3,3,3,12,12,12,12,12,12,12,12,12,12,12,12,1,1,5,13,13,1,5,1,1,1,3,1,12,12,12,6,6,7,7,7,7,7,7,7,7,14,14,14,14,6,6,6,6,6,6,10,10,10,10,10,10,10,10,10,10,10,10,10,10,10,10,10,10,10,10,10,10,10,10,10,10,10,10,10,10,10,10,10,10,10,10,10,10,9,10,10,10,10,10,10,10,9,9,9,9,9,9,9,9,9,9,9,9,9,9,9,9,9,1,13,13,13,1,3,1,1,1,3,13,5,1,1,3,3,3,12,12,12,12,12,12,12,12,12,12,12,12,12,12,1,1,13,13,13,1,1,1,1,3,1,3,6,6,6,7,7,7,7,7,10,10,10,9,6,6,6,6,15,15,10,10,10,10,10,10,10,10,10,10,10,10,10,10,10,10,10,10,10,10,10,10,10,10,10,10,10,10,10,10,10,10,10,10,10,10,9,10,10,10,10,9,10,10,10,10,10,10,10,10,9,9,9,9,9,9,9,9,9,9,9,9,9,9,9,9,9,9,1,13,13,1,1,1,1,1,3,13,5,5,1,1,12,12,12,12,12,12,12,12,12,12,12,12,12,12,12,3,1,1,1,3,13,13,13,1,5,3,1,7,7,7,7,10,10,10,10,10,6,6,15,10,10,10,10,10,10,10,10,10,10,10,10,10,10,10,10,10,10,10,10,10,10,10,10,10,10,10,10,10,10,10,10,10,10,10,10,10,10,10,10,10,10,10,10,10,10,9,9,9,10,10,10,10,10,10,10,10,9,9,9,9,9,9,9,9,9,9,9,9,9,9,9,9,9,9,1,13,13,13,1,1,3,5,5,3,5,5,1,12,12,12,12,12,12,12,12,12,12,12,12,12,12,12,12,3,1,1,1,1,1,1,13,7,7,7,7,10,10,10,10,10,10,10,10,10,10,10,10,10,10,10,10,10,10,10,10,10,10,10,10,10,10,10,10,10,10,10,10,10,10,10,10,10,10,10,10,10,10,10,10,10,10,10,10,10,10,10,10,10,9,10,10,10,10,9,9,10,10,10,10,10,10,10,10,10,10,14,14,14,14,14,14,14,14,14,14,14,14,14,14,9,9,9,1,1,13,13,1,3,3,1,1,1,1,1,1,13,13,6,12,12,12,12,12,12,12,12,12,12,12,12,12,12,3,1,1,7,7,7,7,14,10,10,10,10,10,10,10,10,10,10,10,10,10,10,10,10,10,10,10,10,10,10,10,10,10,10,10,10,10,10,10,10,10,10,10,10,10,10,10,10,10,10,10,10,10,10,10,10,10,10,10,10,10,10,10,10,10,10,10,10,10,10,10,10,10,10,10,10,10,10,10,10,14,14,14,5,5,5,3,3,3,3,3,3,3,3,14,14,14,14,5,1,1,13,13,1,3,3,1,1,1,1,1,10,10,10,10,10,10,12,12,12,12,12,12,12,12,12,12,7,7,7,7,14,14,14,10,10,10,10,10,10,10,10,10,10,10,10,10,10,10,10,10,10,10,10,10,10,10,10,10,10,10,10,10,10,10,10,10,10,10,10,10,10,10,10,10,10,10,10,10,10,10,10,10,10,10,10,10,10,10,10,10,10,10,10,10,10,10,10,10,10,10,10,10,10,10,10,10,10,14,10,5,5,5,3,3,3,3,3,3,3,3,3,3,3,3,3,3,1,1,13,13,3,13,1,1,1,1,1,1,10,10,10,10,10,10,10,10,12,12,12,12,12,7,7,7,14,14,9,10,10,10,10,10,10,10,10,10,10,10,10,10,10,10,10,10,10,10,10,10,10,10,10,10,10,10,10,10,10,10,10,10,10,10,10,10,10,10,10,10,10,10,10,10,10,10,10,10,10,10,10,10,10,10,10,10,10,10,10,10,10,10,10,10,10,10,10,10,10,10,10,10,10,10,10,10,10,14,10,5,5,3,3,3,3,3,3,3,3,3,3,3,3,3,3,3,10,1,1,13,13,13,1,1,1,1,1,10,10,10,10,10,10,7,10,10,10,7,7,14,14,14,9,10,10,10,10,10,10,10,10,10,10,10,10,10,10,10,10,10,10,10,10,10,10,10,10,10,10,10,10,10,10,10,10,10,9,9,9,9,9,9,9,9,9,9,9,9,9,9,9,9,9,9,9,9,9,9,9,9,9,9,10,9,9,9,9,10,9,9,9,9,9,10,9,9,10,9,9,10,10,10,10,10,14,10,5,5,5,3,3,3,3,3,3,3,3,3,3,3,3,3,3,10,10,1,1,13,13,13,1,1,1,1,1,1,1,10,10,7,7,7,7,14,14,14,9,10,10,10,10,10,10,10,10,10,10,10,10,10,10,10,10,10,10,10,10,10,10,10,10,10,10,10,10,10,10,10,10,10,10,9,9,9,9,9,9,10,10,10,10,10,10,10,10,10,10,9,9,9,9,10,9,10,10,10,10,9,10,10,10,10,10,10,10,10,10,10,10,10,10,10,10,10,10,10,10,10,10,10,10,10,9,10,5,5,3,3,3,3,3,3,3,3,3,3,3,3,3,3,3,10,10,1,1,1,13,13,1,1,1,1,1,7,7,7,7,14,14,14,9,10,10,10,10,10,10,10,10,10,10,10,10,10,10,10,10,10,10,10,10,10,10,10,10,10,10,10,10,10,10,10,10,10,9,9,9,9,9,9,9,9,9,9,9,10,10,10,10,10,10,10,10,10,10,10,10,10,10,10,10,10,10,10,10,10,10,10,10,10,10,10,10,10,10,10,10,10,10,10,10,10,10,10,10,10,10,10,10,9,10,5,5,5,3,3,3,3,3,3,3,3,3,3,3,3,3,3,3,10,9,1,1,5,13,13,7,7,7,7,7,14,14,9,10,10,10,10,10,10,10,10,10,10,10,10,10,10,10,10,10,10,10,10,10,10,10,10,10,10,10,10,10,10,10,10,10,10,7,10,10,9,7,9,9,9,9,9,9,9,9,9,9,10,10,10,10,10,10,10,10,10,10,10,10,10,10,10,10,10,10,10,10,10,10,10,10,10,10,10,10,10,10,10,10,10,10,10,10,10,10,10,10,10,10,10,9,9,10,5,5,3,3,3,3,3,3,3,3,3,3,3,3,3,3,3,3,10,9,13,7,7,7,7,14,14,14,7,7,10,10,10,10,10,10,10,10,10,10,10,10,10,10,10,10,10,10,10,10,10,10,10,10,10,10,10,10,10,9,10,10,10,10,10,10,9,7,7,9,7,7,9,9,9,9,9,9,9,9,9,9,10,10,10,10,7,7,7,10,10,10,10,10,10,10,10,10,10,10,10,10,10,10,10,10,10,10,9,10,10,9,10,10,10,10,10,10,10,10,10,10,10,10,10,9,10,5,5,5,3,3,3,3,3,3,3,3,3,3,3,3,3,3,3,10,10,9,7,14,14,14,9,9,10,10,10,10,10,10,10,10,10,10,10,10,10,10,10,10,10,10,10,10,10,10,10,10,10,10,10,10,10,10,9,10,10,10,9,10,10,9,9,9,9,7,7,7,7,9,9,9,9,9,9,9,9,9,9,9,10,10,10,10,7,7,7,10,10,10,10,10,10,10,10,10,10,10,10,10,10,10,10,10,10,10,9,9,10,10,10,10,10,10,10,10,10,10,10,10,10,10,9,9,10,5,5,3,3,3,3,3,3,3,3,3,3,3,3,3,3,3,3,10,10,9,9,9,10,15,15,10,10,10,10,10,10,10,10,10,10,10,10,10,10,10,10,10,10,10,10,10,10,10,10,10,10,10,10,10,10,10,10,10,10,10,9,9,9,9,9,9,7,7,7,7,7,7,7,9,9,9,9,9,9,9,9,9,7,10,10,9,7,7,7,7,10,10,10,10,10,10,10,10,10,10,10,10,10,10,10,10,10,10,10,10,10,9,10,10,10,10,10,10,10,10,10,10,10,10,9,10,10,10,10,3,3,3,3,3,3,3,3,3,3,3,5,3,3,3,9,9,9,10,10,10,10,10,10,10,10,10,10,10,10,10,10,10,10,10,10,10,10,10,10,10,10,10,10,10,10,10,10,10,10,10,10,10,9,10,10,10,10,9,9,9,9,7,7,7,7,7,7,7,7,7,12,7,7,7,7,7,7,7,7,7,7,7,7,7,7,7,7,7,9,9,9,9,10,10,10,10,10,10,10,10,10,10,10,10,10,10,10,10,10,10,10,10,10,10,10,10,10,10,10,10,10,9,9,9,9,9,9,9,10,10,10,10,10,3,3,5,5,5,9,9,10,10,10,10,10,10,10,10,10,10,10,10,10,10,10,10,10,10,10,10,10,10,10,10,10,10,10,10,10,10,10,10,10,10,10,10,10,10,9,9,9,10,10,10,9,9,9,9,7,7,9,7,7,7,9,7,7,7,7,12,12,12,12,12,12,12,12,12,7,7,7,7,7,7,7,7,7,7,7,9,9,10,10,10,10,10,10,10,10,10,10,10,10,10,10,10,10,10,10,10,10,10,10,10,10,10,10,10,10,10,10,10,10,10,9,9,9,9,9,9,14,9,9,9,10,10,10,10,10,10,10,10,10,10,10,10,10,10,10,10,10,10,10,10,10,10,10,10,10,10,10,10,10,10,10,10,10,10,10,10,10,10,10,10,9,9,9,9,10,10,10,9,9,9,9,9,9,9,7,7,7,7,7,12,12,7,7,7,7,7,12,12,12,12,12,12,12,7,7,7,12,7,7,7,7,7,7,9,9,9,9,9,10,10,10,10,10,10,10,10,10,10,10,10,10,10,10,10,10,10,10,10,10,10,10,10,9,9,7,7,7,10,10,10,10,9,10,10,10,10,10,10,10,10,10,10,10,10,10,10,10,10,10,10,10,10,10,10,10,10,10,10,10,10,10,10,10,10,10,10,10,10,10,10,10,10,10,10,10,10,9,9,9,9,9,9,10,10,9,9,9,9,9,9,9,7,7,7,7,7,7,7,7,7,7,7,7,7,7,7,7,12,12,12,12,12,7,7,7,7,12,12,7,7,7,7,7,9,9,9,10,10,10,10,10,10,10,10,10,10,10,10,10,10,10,10,10,10,10,10,9,9,7,7,7,7,14,14,9,9,9,10,10,10,10,10,10,10,10,10,10,10,10,10,10,10,10,10,10,10,10,10,10,10,10,10,10,10,10,10,10,10,10,10,10,10,10,10,10,10,10,10,10,10,10,10,9,9,9,9,9,9,9,9,10,9,9,9,9,9,9,7,7,7,7,7,12,12,12,12,12,7,7,7,7,7,7,12,7,7,7,12,12,12,12,7,7,7,7,12,12,12,7,7,7,7,7,9,10,10,10,10,10,10,10,10,10,10,10,10,10,10,10,10,10,7,7,7,7,7,14,14,9,9,9,10,10,10,10,10,10,10,10,10,10,10,10,10,10,10,10,10,10,10,10,10,10,10,10,10,9,10,10,9,10,10,10,10,10,10,10,10,10,10,10,10,10,10,10,10,9,9,9,9,9,9,9,9,9,9,9,9,9,9,9,9,9,7,7,7,7,7,12,12,12,12,12,12,12,7,7,7,7,7,7,7,12,12,12,12,12,12,12,12,7,7,7,12,12,12,12,12,12,12,7,7,7,7,7,7,7,10,10,10,10,10,10,10,10,10,7,7,7,14,14,9,9,10,10,10,10,10,10,10,10,10,10,10,10,10,10,10,10,10,10,10,10,10,10,10,10,10,10,10,10,10,10,10,10,10,10,10,10,10,10,10,10,10,10,10,10,10,10,10,9,9,9,9,9,9,9,9,9,9,9,9,9,9,9,9,9,9,9,7,7,7,7,7,7,12,12,12,12,12,12,12,12,12,12,12,7,7,7,7,12,12,12,12,12,12,12,12,12,7,7,7,7,7,7,7,7,7,7,7,12,7,7,7,7,7,7,7,10,7,7,7,7,14,14,15,10,15,15,10,10,10,10,10,10,10,10,10,10,10,10,10,10,10,10,10,10,10,10,10,10,10,10,10,10,10,10,10,10,9,10,10,10,9,10,10,10,10,10,10,10,10,10,10,9,9,9,9,9,9,9,9,9,9,9,9,9,9,9,9,9,9,9,9,9,7,7,7,7,7,7,7,12,12,12,12,12,12,12,12,12,12,12,12,12,7,7,7,12,12,12,12,12,12,12,12,12,7,7,7,7,12,12,12,12,12,12,7,7,7,12,12,12,7,7,7,7,7,14,15,15,15,10,10,10,10,10,10,10,10,10,10,10,10,10,10,10,10,10,10,10,10,10,10,10,10,10,10,10,10,10,10,10,10,10,10,9,9,10,9,10,10,10,10,10,10,10,10,10,9,9,9,9,9,9,9,9,9,9,9,9,9,9,9,9,9,9,9,9,9,9,7,7,7,7,12,7,12,7,7,12,12,12,12,12,12,12,12,12,12,12,12,7,7,7,12,12,12,12,12,12,12,12,7,7,7,7,7,7,12,12,12,12,12,12,12,12,7,7,12,12,12,12,12,7,7,7,7,7,7,10,10,10,10,10,10,10,10,10,10,10,10,10,10,10,10,10,10,10,10,10,10,10,10,10,10,10,10,10,10,10,10,9,9,9,10,10,10,10,10,10,10,10,10,9,9,9,9,9,9,9,9,9,9,9,9,9,9,9,9,9,9,9,9,9,7,7,7,7,7,7,12,12,12,12,12,12,7,7,12,12,12,12,12,12,12,12,12,12,7,7,7,7,7,12,12,12,12"
 for i=1,#haru do 
		pset(i%128-1,i\128,haru[i])
	end
	memcpy(0x8000,0x6000,0x2000)
end

function draw_haru(_x,_y)
	memcpy(0x0000,0x8000,0x2000)
	sspr(0,0,128,128,-31+(_x or 0),-16+(_y or 0))
	reload(0x0000,0x0000,0x2000)
end

function init_victory()
 hflag=true
	init_menu()
	menu_c=300
	menu_state="victory"
	music(-1)
	vict_c=0
	vict_c1=0
	vict_c2=-96
	victory_state="planet"
	planet_c=0
	vict_score=0
end

function update_victory()
 if victory_state=="planet"then
  planet_c+=1
  if planet_c>500 then
  	if vict_score<dget(24) then
  	 if (planet_c%4==0) sfx(63)
  		vict_score+=dget(24)/300
  		if vict_score>dget(24) then
  			vict_score=dget(24)
  			sfx(52)
				end
			end
  end
 	if btnp"4" or btnp"5" then
 	 if planet_c<500 then
 	 	planet_c=500	 	
   elseif vict_score!=dget(24) then
   	vict_score=dget(24)
   else
 			victory_state="haru"
 			music(56)
 		end
		end
 else
		vict_c+=0.08
		vict_c1=min(vict_c1+0.16,32)
		vict_c2=vict_c2+0.22
		if flr(vict_c)==52 then
  	music(-1,6000)
		end 
		if btnp"4" or btnp"5" then
			sfx(16,3)
			hflag=false
			menu_state="start"
			music(2,2000)
		end
	end
end

function draw_victory()
 cls()
 if victory_state=="planet" then
 	spr(22,-32+64-16,-16-12+max(64,140-planet_c\6),4,3)
 	local str=tostr(vict_score,0x2)
  if planet_c>500 then
  	draw_score(
  		vict_score,
  		-32+64-flr(#str*2.5),
  		-16+84,true)
  	if vict_score==dget(24) and
  	 time()*1.78%3>2 then
  	 spr(240,-32+64-2,-16+104)
			end
  end
 else
 	draw_vic_haru()
 end
end

function draw_vic_haru()
	local _yy=-40
 local _y=mid(_yy,_yy+vict_c,0)
	draw_haru(0,0-_y)
 
 
	rectfill(
		-32,-17,
		95,48-vict_c1-max(0,vict_c2),0)
 rectfill(
 	-32,48+vict_c1+max(0,vict_c2),
 	95,112,0)
 line(95,-17,95,112,0)
 if vict_c>52 then
  
  --[[
  pal(11,7)
  spr(01,-16,-8,
  min((vict_c-52)*4,5),4)
  pal(11,11)
  ]]
  if vict_c%8>4 then
  	spr(229,52,100,5,1)
  end
 end
end



function fade(i)
 for c=0,15 do
  if flr(i+1)>=16 then
   pal(c,0)
  else
   pal(c,fadetable[c+1][flr(i+1)])
  end
 end
end
-->8
function init_console()
 cposy=96
	reset_console()
	cactive=false
end

function reset_console()
	cx,cy=32,36
	cscore=0
	cbull,ccont={},0
	cstar,caster,ctimer={},{},0
	chp,cinv=2,60
end

function start_console()
	cactive=true
	camx,camy=0,12
	reset_console()
	poke(0x5f2c,3)
end

function stop_console()
	cactive=false
	camx,camy=-32,-16
	poke(0x5f2c,0)
end

function move_console()
	if btn(⬆️) then
		cposy-=1
		if cposy<10 then
			cposy=10
			start_console()
		end
	end
	if btn(⬇️) then
		cposy+=1
		if cposy>10 then
			stop_console()
		end
		if cposy>96 then
			star_counter=0
			menu_state="start"
		end
	end
	if cposy>16 then
		if btnp"4" then
			sfx(16,3)
			star_counter=0
			menu_state="start"
		end
	end
end

function draw_console(y)
 --consolebg
 rectfill(22,22+y,41,45+y,6)
 rectfill(23,21+y,40,47+y,6)
 --
 rectfill(24,24+y,39,39+y,0)
 if cactive then
	 for s in all(cstar) do
	  pset(s.x,s.y+y,3)
	 end
	 
	 for b in all(cbull) do
	 	sspr(0,68,3,3,b.x-1,b.y-1+y)
	 end
	 
	 if cinv%10<6 then
	  if chp==2 then
	  	sspr(0,64,3,3,cx,cy+y)
	  end
	 	if chp==1 then
	 		sspr(3,64,3,3,cx,cy+y)
			end
	 end
	 
	 for a in all(caster) do
	 	sspr(3,67,3,5,a.x-1,a.y-2+y)
	 end
	 
	 --score
	 rectfill(24,24+y,26,39+y,1)
	 local _score=sub(tostr(cscore,true),4,6)
	 pb(_score[1],24,24+y)
		pb(_score[2],24,29+y)
		pb(_score[3],24,34+y)
	end
	--console
	rect(23,23+y,40,40+y,4)
	line(23,22+y,40,22+y,7)
	line(23,41+y,40,41+y,6)
	line(23,43+y,40,43+y,6)
	line(22,47+y,24,49+y,4)
	line(39,49+y,41,47+y,4)
	line(24,49+y,39,49+y,4)
	line(24,48+y,39,48+y,13)
	line(23,42+y,40,42+y,13)
	line(22,23+y,22,37+y,7)
	line(41,23+y,41,37+y,7)
	line(26,44+y,26,46+y,13)
	line(29,44+y,29,46+y,13)
	line(42,25+y,42,26+y,6)
	line(42,29+y,42,30+y,6)
	line(42,33+y,42,34+y,cactive and 8 or 5)
	pset(25,45+y,13)
	pset(30,45+y)
	pset(37,45+y)
	pset(22,41+y)
	pset(41,41+y)
	pset(22,46+y)
	pset(41,46+y)
	pset(22,39+y,7)
	pset(41,39+y)
end

function update_console()
 if (cactive==false) return
 --move ship
 
 for a in all(caster) do
 	if abs(a.x-(cx+1))<1 and abs(a.y-(cy+1))<1 and cinv==0 then
 		chp-=1
   cinv=200
		end
 end
 

 if cinv>0 then
 	cinv-=1
 end
 cx+= btn(⬅️) and -0.3 or btn(➡️) and 0.3 or 0
 cx=mid(27,cx,37)
 if chp>0 then
	 if btn(❎) and ccont==0 then
	 	add(cbull,{
	 	 x=cx+1,y=cy+1
	 	})  
	 	ccont=20
	 	cscore=max(cscore-1,0)
	 else
	 	ccont=max(0,ccont-1)
	 end
 end
 for b in all(cbull) do
 	b.y-=0.4
 	if (b.y<24) del(cbull,b)
 	for a in all(caster) do
 		if abs(b.x-a.x)<3 and abs(b.y-a.y)<3 then
 			del(cbull,b)
 			del(caster,a)
			end
		end
 end
 ctimer+=1
 if (ctimer>30000) ctimer=0 
 --stars
 if ctimer%8==0 then
 	add(cstar,{x=27+rnd(10),y=24,spd=rnd()})
  add(cstar,{x=27+rnd(10),y=24,spd=rnd()})
 end
 for s in all(cstar) do
 	s.y+=0.8+s.spd*.2
 	if (s.y>40) del(cstar,s)
 end
 --asteroids
 if ctimer%40==0 then
 	add(caster,{x=flr(cx-2+rnd(4)),y=24})
 end
 for a in all(caster) do
 	a.y+=0.45
 	if (a.y>42) then
 	 del(caster,a)
 	 if chp>0 then
 	 	cscore=min(cscore+1,4095)
   end
 	end
 end

end

function add_console_score()
	
end

function pb(str,...)
	?"\^h\fd"..str.."\^g\f6\^y4"..str.."\^g\f7\^y3"..str,...
end
__gfx__
000000000000000000000000000000000000000000bbbb6000000000007700000000007777007700777777777777770077777777777777777777777777777777
00000000000000000000000000000000000000000bbbb60000000000074740000000770077777700770077770077770077770000770077000077770077770077
0070070000000000000000000000000000000000bbbb600000000000747740000000770077007700000077000077770077770000770000000077770077770077
000770000000000000000000000000000000000bbbb6000000000000077740000000770077007700007777007777777777777777777777000077777777777777
00077000000000000000000000000000000000bbbb60000000000000007740000000770077007700770000000077000077000077770077000077770077000077
0070070000000000000000000000000000000bbbb600000000000000000440000000770077007700770000770077000077770077770077000077770077770077
000000000000000000000000000000000000bbbb6000000000000000000000000000777700777777777777777777000077777777777777000077777777777777
00000000000000000000000000000000000bbbb60000000000000000000000000000000000000000000000000000000000000000000000000000000000000000
7700000000000000000000000000000000bbbb6000000000000000000000167777777d0000000000555500007777777077777777770777777700777777777777
747000000000000000000000000000000bbbb6000000000000000000001777776777777710000000550500007707077000070007770777007700000777077707
774700000000bbbb6000000000000000bbbb60000000000000000000177777777767667776000000550500007707077077770777777777777777000777777777
7774400000000bbbb60000000000000bbbb600000000000000000004777777766777777777700000550500006606066066000006000600066606000666060006
77440000000000bbbb600000000000bbbb600000000000000000004777777c66777677777777000055550000dddddddddddddddd000ddddddddd000ddddd000d
044000000000000bbbb6000000000bbbb60000000000000000000177777767c67776677677777000000000000000000000000000000000000000000000000000
0000000000000000bbbb60000000bbbb600000000000000000000777777777777677767777777600000000000000000000000000000000000000000000000000
00000000000000000bbbb600000bbbb600000000000000000000d777777777777777777777777700000000000000000000000000000000000000000000000000
007000000000000000bbbb6000bbbb600000000000000000000077777cc77777cc67767777667670777000777077770077770777007770007777077700777000
0747000000000000000bbbb66bbbb60000000000000000000001777777c767677c76c77777766770077007700007700000070770707707000007077070770700
74777000000000000000bbbbbbbb60000000000000000000000c676777776777c7cc666c777c7771077007777007700077770770707707000777077070770700
777774000000000000000bbbbbb6000000000000000000000001c77767777777bc66c67c7777c667066000006006600066000660606606000006066060660600
0444440000000000000000bbbb60000000000000000000000000d667677776ccc66c6cc7676c6777dddd0ddd000dd000dddd0dd0d0dddd00dddd0dd0d0dddd00
000000000000000000000bbbbbb60000000000000000000000001c666766cccccc6c6c667ccc7677000000000000000000000000000000000000000000000000
00000000000000000000bbbbbbbb60000000000000000000000001ddccdcbcc6c7c6c67c7ccc7777000000000000000000000000000000000000000000000000
0000000000000000000bbbb66bbbb600000000000000000000000001d1ddcbc66c77c776cc667677000000000000000000000000000000000000000000000000
777770000000000000bbbb6000bbbb60000000000000000000000000111666b6c6c676666cc77667000000007777777077000770777777707777777077777700
74777400000000000bbbb600000bbbb6000000000000000000000000011c66bbc7ccc6c777cc7777000000007770777077707770007770007770777077707770
0747440000000000bbbb60000000bbbb6000000000000000000000000000111cdcd6cc7766cc677d000000007770000007777700007770007770777077707770
007440000000000bbbb6000000000bbbb60000000000000000000000000000011d1dcc66ddc66760000000007777700000777000007770007777770077707770
00040000000000bbbb600000000000bbbb600000000000000000000000000000001111ddd11ccc10000000007770000007777700007770007777777077777770
0000000000000bbbb600000000000000000000000000000000000000000000000000011111111000000000007770777077707770007770007770777077707770
000000000000bbbb6000000000000000000000000000000000000000000000000000000000000000000000007777777077000770007770007770777077707770
00000000000bbbb60000000000000000000000000000000000000000000000000000000000000000000000000000000000000000000000000000000000000000
00000000000000000000000000000000000000000000000000000000000000000000000000000000000000000000000000000000000000000000000000000000
00000000000000000000000000000000000000000000000000000000000000000000000000000000000000000000000000000000000000000000000000000000
00000000000000000000000000000000000000000000000000000000000000000000000000000000000000000000000000000000000000000000000000000000
00000000000000000000000000000000000000000000000000000000000000000000000000000000000000000000000000000000000000000000000000000000
00000000000000000000000000000000000000000000000000000000000000000000000000000000000000000000000000000000000000000000000000000000
00000000000000000000000000000000000000000000000000000000000000000000000000000000000000000000000000000000000000000000000000000000
00000000000000000000000000000000000000000000000000000000000000000000000000000000000000000000000000000000000000000000000000000000
00000000000000000000000000000000000000000000000000000000000000000000000000000000000000000000000000000000000000000000000000000000
00000000000000000000000000000000000000000000000000000000000000000000000000000000000000000000000000000000000000000000000000000000
00000000000000000000000000000000000000000000000000000000000000000000000000000000000000000000000000000000000000000000000000000000
00000000000000000000000000000000000000000000000000000000000000000000000000000000000000000000000000000000000000000000000000000000
00000000000000000000000000000000000000000000000000000000000000000000000000000000000000000000000000000000000000000000000000000000
00000000000000000000000000000000000000000000000000000000000000000000000000000000000000000000000000000000000000000000000000000000
00000000000000000000000000000000000000000000000000000000000000000000000000000000000000000000000000000000000000000000000000000000
00000000000000000000000000000000000000000000000000000000000000000000000000000000000000000000000000000000000000000000000000000000
00000000000000000000000000000000000000000000000000000000000000000000000000000000000000000000000000000000000000000000000000000000
00000000000000000000000000000000000000000000000000000000000000000000000000000000000000000000000000000000000000000000000000000000
00000000000000000000000000000000000000000000000000000000000000000000000000000000000000000000000000000000000000000000000000000000
00000000000000000000000000000000000000000000000000000000000000000000000000000000000000000000000000000000000000000000000000000000
00000000000000000000000000000000000000000000000000000000000000000000000000000000000000000000000000000000000000000000000000000000
00000000000000000000000000000000000000000000000000000000000000000000000000000000000000000000000000000000000000000000000000000000
00000000000000000000000000000000000000000000000000000000000000000000000000000000000000000000000000000000000000000000000000000000
00000000000000000000000000000000000000000000000000000000000000000000000000000000000000000000000000000000000000000000000000000000
00000000000000000000000000000000000000000000000000000000000000000000000000000000000000000000000000000000000000000000000000000000
00000000000000000000000000000000000000000000000000000000000000000000000000000000000000000000000000000000000000000000000000000000
00000000000000000000000000000000000000000000000000000000000000000000000000000000000000000000000000000000000000000000000000000000
00000000000000000000000000000000000000000000000000000000000000000000000000000000000000000000000000000000000000000000000000000000
00000000000000000000000000000000000000000000000000000000000000000000000000000000000000000000000000000000000000000000000000000000
00000000000000000000000000000000000000000000000000000000000000000000000000000000000000000000000000000000000000000000000000000000
00000000000000000000000000000000000000000000000000000000000000000000000000000000000000000000000000000000000000000000000000000000
00000000000000000000000000000000000000000000000000000000000000000000000000000000000000000000000000000000000000000000000000000000
00000000000000000000000000000000000000000000000000000000000000000000000000000000000000000000000000000000000000000000000000000000
0c00a000000000000000000000000000000000000000000000000000000000000000000000000000000000000000000000000000000000000000000000000000
c7caca00000000000000000000000000000000000000000000000000000000000000000000000000000000000000000000000000000000000000000000000000
11191900000000000000000000000000000000000000000000000000000000000000000000000000000000000000000000000000000000000000000000000000
00007000000000000000000000000000000000000000000000000000000000000000000000000000000000000000000000000000000000000000000000000000
070d7700000000000000000000000000000000000000000000000000000000000000000000000000000000000000000000000000000000000000000000000000
c7cd6700000000000000000000000000000000000000000000000000000000000000000000000000000000000000000000000000000000000000000000000000
0c04d600000000000000000000000000000000000000000000000000000000000000000000000000000000000000000000000000000000000000000000000000
00004000000000000000000000000000000000000000000000000000000000000000000000000000000000000000000000000000000000000000000000000000
00000000000000000000000000000000000000000000000000000000000000000000000000000000000000000000000000000000000000000000000000000000
00000000000000000000000000000000000000000000000000000000000000000000000000000000000000000000000000000000000000000000000000000000
00000000000000000000000000000000000000000000000000000000000000000000000000000000000000000000000000000000000000000000000000000000
00000000000000000000000000000000000000000000000000000000000000000000000000000000000000000000000000000000000000000000000000000000
00000000000000000000000000000000000000000000000000000000000000000000000000000000000000000000000000000000000000000000000000000000
00000000000000000000000000000000000000000000000000000000000000000000000000000000000000000000000000000000000000000000000000000000
00000000000000000000000000000000000000000000000000000000000000000000000000000000000000000000000000000000000000000000000000000000
00000000000000000000000000000000000000000000000000000000000000000000000000000000000000000000000000000000000000000000000000000000
00000000000000000000000000000000000000000000000000000000000000000000000000000000000000000000000000000000000000000000000000000000
00000000000000000000000000000000000000000000000000000000000000000000000000000000000000000000000000000000000000000000000000000000
00000000000000000000000000000000000000000000000000000000000000000000000000000000000000000000000000000000000000000000000000000000
00000000000000000000000000000000000000000000000000000000000000000000000000000000000000000000000000000000000000000000000000000000
00000000000000000000000000000000000000000000000000000000000000000000000000000000000000000000000000000000000000000000000000000000
00000000000000000000000000000000000000000000000000000000000000000000000000000000000000000000000000000000000000000000000000000000
00000000000000000000000000000000000000000000000000000000000000000000000000000000000000000000000000000000000000000000000000000000
00000000000000000000000000000000000000000000000000000000000000000000000000000000000000000000000000000000000000000000000000000000
00000000000000000000000000000000000000000000000000000000000000000000000000000000000000000000000000000000000000000000000000000000
00000000000000000000000000000000000000000000000000000000000000000000000000000000000000000000000000000000000000000000000000000000
00000000000000000000000000000000000000000000000000000000000000000000000000000000000000000000000000000000000000000000000000000000
00000000000000000000000000000000000000000000000000000000000000000000000000000000000000000000000000000000000000000000000000000000
00000000000000000000000000000000000000000000000000000000000000000000000000000000000000000000000000000000000000000000000000000000
00000000000000000000000000000000000000000000000000000000000000000000000000000000000000000000000000000000000000000000000000000000
00000000000000000000000000000000000000000000000000000000000000000000000000000000000000000000000000000000000000000000000000000000
00000000000000000000000000000000000000000000000000000000000000000000000000000000000000000000000000000000000000000000000000000000
77770770007777077070000000000000000000007777077770777007777077770777000000000000000000007700077770077707777000000777707707077700
77474774007747477474000000000000000000007777477474774707744477474774700000000000000000007700077070770000770000000770707707077070
77774774007777477774000000000000000000007777477474774747770077744774740000000000000000007700077770777700770000000777007707077070
77444774007747404474000000000000000000007747477474774747744077470774740000000000000000007700077070007700770000000770707707077070
77400777707747477774000000000000000000007747477774777747777077474774740000000000000000007777077070777000770077770770707777077070
04400044440440404444000000000000000000000440404444044440444404404044040000000000000000000000000000000000000000000000000000000000
00000000000000000000000000000000000000000000000000000000000000000000000000000000000000000000000000000000000000000000000000000000
00000000000000000000000000000000000000000000000000000000000000000000000000000000000000000000000000000000000000000000000000000000
07770077707777077770777700777000000000007777077770777707777077770000000000000000000000000000000000000000000000000000000000000000
77444774447747477474774447744400000000007747477444077447747477474000000000000000000000000000000000000000000000000000000000000000
77770774007747477744777007777000000000007774477700077407774477474000000000000000000000000000000000000000000000000000000000000000
04474774007747477470774400447400000000007747077440077407747077474000000000000000000000000000000000000000000000000000000000000000
77744777707777477474777707774400000000007747477770077407747477774000000000000000000000000000000000000000000000000000000000000000
04440044440444404404044440444000000000000440404444004400440404444000000000000000000000000000000000000000000000000000000000000000
00000000000000000000000000000000000000000000000000000000000000000000000000000000000000000000000000000000000000000000000000000000
00000000000000000000000000000000000000000000000000000000000000000000000000000000000000000000000000000000000000000000000000000000
0777077770777707770077770777700777000000cccc0cccc0cccc00ccc00ccc00000ccccc000000000000000000000000000000000000000000000000000000
7744477474774447747007744077447744400000cc1c1cc1c1cc111cc111cc111000cc1c1cc00000000000000000000000000000000000000000000000000000
7740077744777007747407740077407777000000cccc1ccc11ccc00cccc0cccc0000ccc1ccc10000000000000000000000000000000000000000000000000000
7740077470774407747407740077400447400000cc111cc1c0cc110011c1011c1000cc1c1cc10000000000000000000000000000000000000000000000000000
7777077474777707777477770077407774400000cc100cc1c1cccc0ccc11ccc110000ccccc110000000000000000000000000000000000000000000000000000
04444044040444404444044440044004440000000110001101011110111001110000001111100000000000000000000000000000000000000000000000000000
00000000000000000000000000000000000000000000000000000000000000000000000000000000000000000000000000000000000000000000000000000000
00000000000000000000000000000000000000000000000000000000000000000000000000000000000000000000000000000000000000000000000000000000
07777700707077000000777000000000000000000000000000000000000000000000000000000000000000000000000000000000000000000000000000000000
77d7d770707007000000707000000000000000000000000000000000000000000000000000000000000000000000000000000000000000000000000000000000
777d7770070077700700777000000000000000000000000000000000000000000000000000000000000000000000000000000000000000000000000000000000
77d7d770000000000000000000000000000000000000000000000000000000000000000000000000000000000000000000000000000000000000000000000000
67777760777077707000777077700770777000000000000000000000000000000000000000000000000000000000000000000000000000000000000000000000
d66666d0770077007000770077700700770000000000000000000000000000000000000000000000000000000000000000000000000000000000000000000000
0ddddd00707077707770777070707700777000000000000000000000000000000000000000000000000000000000000000000000000000000000000000000000
